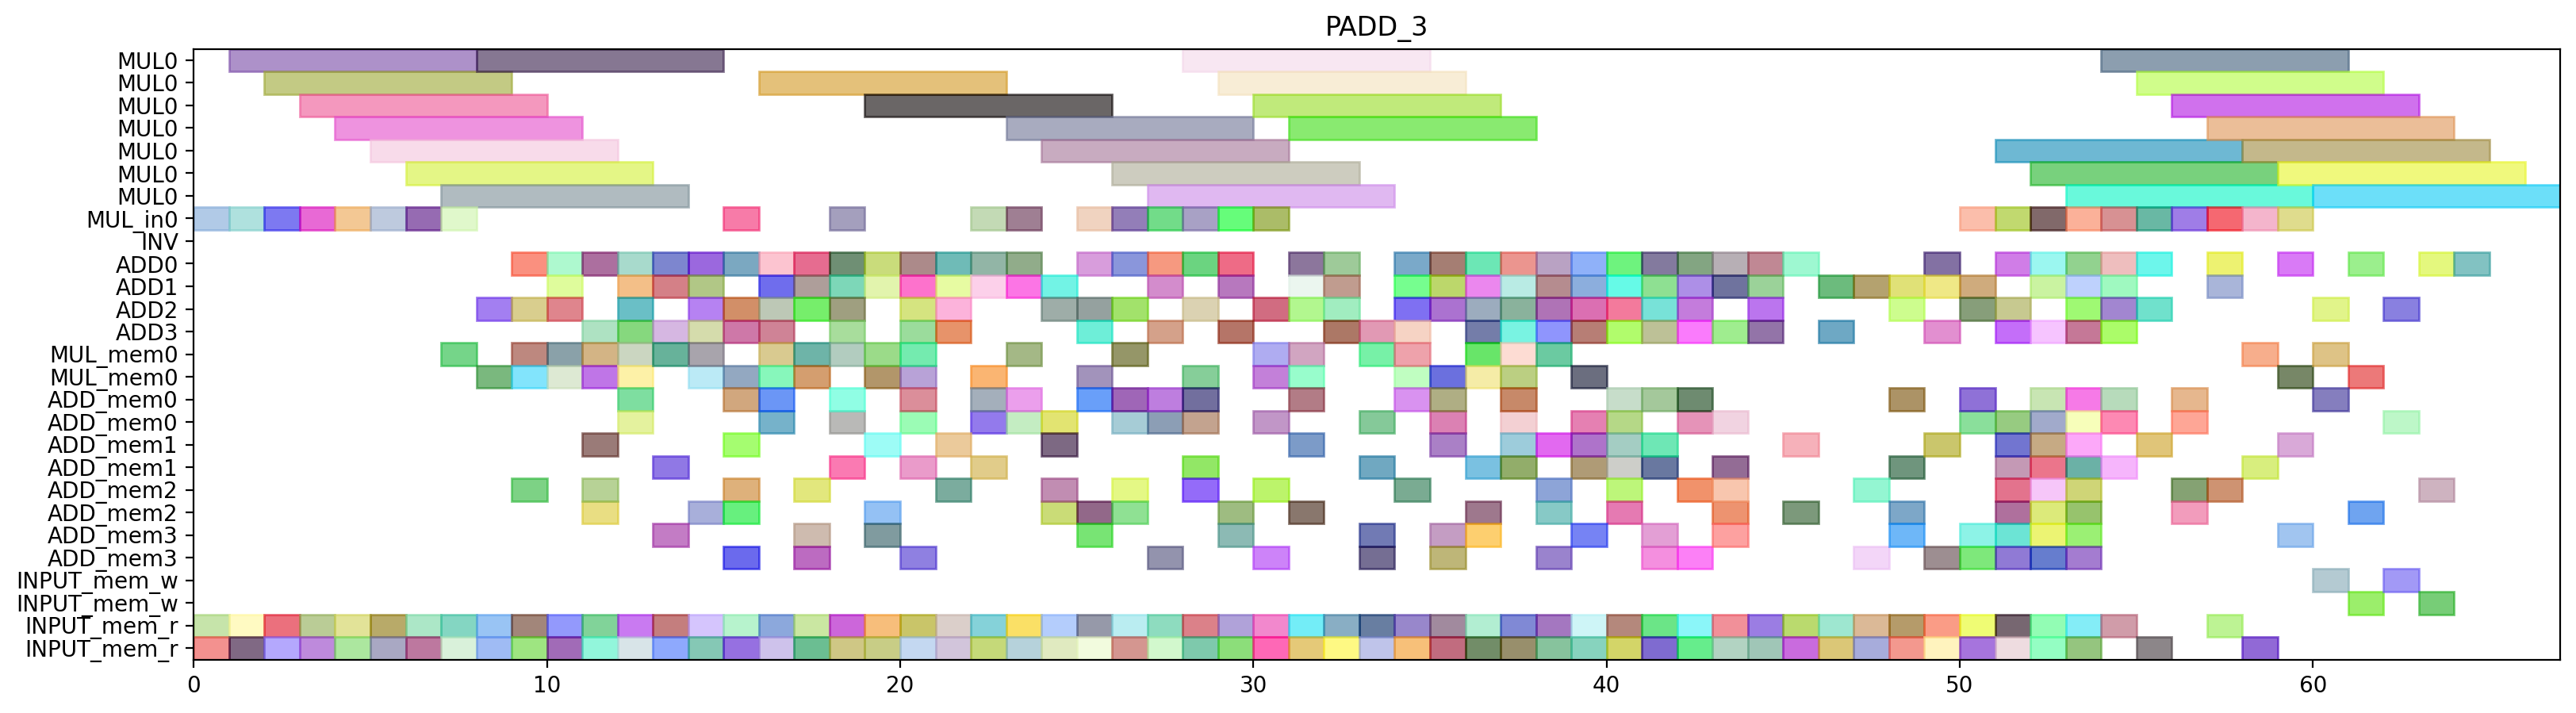

Write Python code to recreate this figure.
from pyschedule import Scenario, solvers, plotters, alt


def solve():
	horizon = 140
	S = Scenario("PADD_3", horizon=horizon)

	# resource
	MUL = S.Resources('MUL', num=1, size=7)
	MUL_in = S.Resources('MUL_in', num=1)
	INV = S.Resource('INV')
	ADD = S.Resources('ADD', num=4, periods=range(1, horizon))
	MUL_mem = S.Resources('MUL_mem', num=1, size=2)
	ADD_mem = S.Resources('ADD_mem', num=4, size=2)
	INPUT_mem_w = S.Resource('INPUT_mem_w', size=2)
	INPUT_mem_r = S.Resource('INPUT_mem_r', size=2)

	# result of previous scheduling
	t2_t1_t1_in = S.Task('t2_t1_t1_in', length=1, delay_cost=1)
	S += t2_t1_t1_in >= 0
	t2_t1_t1_in += MUL_in[0]

	t2_t1_t1_mem0 = S.Task('t2_t1_t1_mem0', length=1, delay_cost=1)
	S += t2_t1_t1_mem0 >= 0
	t2_t1_t1_mem0 += INPUT_mem_r

	t2_t1_t1_mem1 = S.Task('t2_t1_t1_mem1', length=1, delay_cost=1)
	S += t2_t1_t1_mem1 >= 0
	t2_t1_t1_mem1 += INPUT_mem_r

	t0_t1_t1_in = S.Task('t0_t1_t1_in', length=1, delay_cost=1)
	S += t0_t1_t1_in >= 1
	t0_t1_t1_in += MUL_in[0]

	t0_t1_t1_mem0 = S.Task('t0_t1_t1_mem0', length=1, delay_cost=1)
	S += t0_t1_t1_mem0 >= 1
	t0_t1_t1_mem0 += INPUT_mem_r

	t0_t1_t1_mem1 = S.Task('t0_t1_t1_mem1', length=1, delay_cost=1)
	S += t0_t1_t1_mem1 >= 1
	t0_t1_t1_mem1 += INPUT_mem_r

	t2_t1_t1 = S.Task('t2_t1_t1', length=7, delay_cost=1)
	S += t2_t1_t1 >= 1
	t2_t1_t1 += MUL[0]

	t0_t1_t1 = S.Task('t0_t1_t1', length=7, delay_cost=1)
	S += t0_t1_t1 >= 2
	t0_t1_t1 += MUL[0]

	t2_t0_t1_in = S.Task('t2_t0_t1_in', length=1, delay_cost=1)
	S += t2_t0_t1_in >= 2
	t2_t0_t1_in += MUL_in[0]

	t2_t0_t1_mem0 = S.Task('t2_t0_t1_mem0', length=1, delay_cost=1)
	S += t2_t0_t1_mem0 >= 2
	t2_t0_t1_mem0 += INPUT_mem_r

	t2_t0_t1_mem1 = S.Task('t2_t0_t1_mem1', length=1, delay_cost=1)
	S += t2_t0_t1_mem1 >= 2
	t2_t0_t1_mem1 += INPUT_mem_r

	t2_t0_t0_in = S.Task('t2_t0_t0_in', length=1, delay_cost=1)
	S += t2_t0_t0_in >= 3
	t2_t0_t0_in += MUL_in[0]

	t2_t0_t0_mem0 = S.Task('t2_t0_t0_mem0', length=1, delay_cost=1)
	S += t2_t0_t0_mem0 >= 3
	t2_t0_t0_mem0 += INPUT_mem_r

	t2_t0_t0_mem1 = S.Task('t2_t0_t0_mem1', length=1, delay_cost=1)
	S += t2_t0_t0_mem1 >= 3
	t2_t0_t0_mem1 += INPUT_mem_r

	t2_t0_t1 = S.Task('t2_t0_t1', length=7, delay_cost=1)
	S += t2_t0_t1 >= 3
	t2_t0_t1 += MUL[0]

	t2_t0_t0 = S.Task('t2_t0_t0', length=7, delay_cost=1)
	S += t2_t0_t0 >= 4
	t2_t0_t0 += MUL[0]

	t2_t1_t0_in = S.Task('t2_t1_t0_in', length=1, delay_cost=1)
	S += t2_t1_t0_in >= 4
	t2_t1_t0_in += MUL_in[0]

	t2_t1_t0_mem0 = S.Task('t2_t1_t0_mem0', length=1, delay_cost=1)
	S += t2_t1_t0_mem0 >= 4
	t2_t1_t0_mem0 += INPUT_mem_r

	t2_t1_t0_mem1 = S.Task('t2_t1_t0_mem1', length=1, delay_cost=1)
	S += t2_t1_t0_mem1 >= 4
	t2_t1_t0_mem1 += INPUT_mem_r

	t0_t1_t0_in = S.Task('t0_t1_t0_in', length=1, delay_cost=1)
	S += t0_t1_t0_in >= 5
	t0_t1_t0_in += MUL_in[0]

	t0_t1_t0_mem0 = S.Task('t0_t1_t0_mem0', length=1, delay_cost=1)
	S += t0_t1_t0_mem0 >= 5
	t0_t1_t0_mem0 += INPUT_mem_r

	t0_t1_t0_mem1 = S.Task('t0_t1_t0_mem1', length=1, delay_cost=1)
	S += t0_t1_t0_mem1 >= 5
	t0_t1_t0_mem1 += INPUT_mem_r

	t2_t1_t0 = S.Task('t2_t1_t0', length=7, delay_cost=1)
	S += t2_t1_t0 >= 5
	t2_t1_t0 += MUL[0]

	t0_t0_t1_in = S.Task('t0_t0_t1_in', length=1, delay_cost=1)
	S += t0_t0_t1_in >= 6
	t0_t0_t1_in += MUL_in[0]

	t0_t0_t1_mem0 = S.Task('t0_t0_t1_mem0', length=1, delay_cost=1)
	S += t0_t0_t1_mem0 >= 6
	t0_t0_t1_mem0 += INPUT_mem_r

	t0_t0_t1_mem1 = S.Task('t0_t0_t1_mem1', length=1, delay_cost=1)
	S += t0_t0_t1_mem1 >= 6
	t0_t0_t1_mem1 += INPUT_mem_r

	t0_t1_t0 = S.Task('t0_t1_t0', length=7, delay_cost=1)
	S += t0_t1_t0 >= 6
	t0_t1_t0 += MUL[0]

	t0_t0_t0_in = S.Task('t0_t0_t0_in', length=1, delay_cost=1)
	S += t0_t0_t0_in >= 7
	t0_t0_t0_in += MUL_in[0]

	t0_t0_t0_mem0 = S.Task('t0_t0_t0_mem0', length=1, delay_cost=1)
	S += t0_t0_t0_mem0 >= 7
	t0_t0_t0_mem0 += INPUT_mem_r

	t0_t0_t0_mem1 = S.Task('t0_t0_t0_mem1', length=1, delay_cost=1)
	S += t0_t0_t0_mem1 >= 7
	t0_t0_t0_mem1 += INPUT_mem_r

	t0_t0_t1 = S.Task('t0_t0_t1', length=7, delay_cost=1)
	S += t0_t0_t1 >= 7
	t0_t0_t1 += MUL[0]

	t2_t1_s00_mem0 = S.Task('t2_t1_s00_mem0', length=1, delay_cost=1)
	S += t2_t1_s00_mem0 >= 7
	t2_t1_s00_mem0 += MUL_mem[0]

	t0_t0_t0 = S.Task('t0_t0_t0', length=7, delay_cost=1)
	S += t0_t0_t0 >= 8
	t0_t0_t0 += MUL[0]

	t0_t1_s00_mem0 = S.Task('t0_t1_s00_mem0', length=1, delay_cost=1)
	S += t0_t1_s00_mem0 >= 8
	t0_t1_s00_mem0 += MUL_mem[0]

	t2_t1_s00 = S.Task('t2_t1_s00', length=1, delay_cost=1)
	S += t2_t1_s00 >= 8
	t2_t1_s00 += ADD[2]

	t9_t0_t2_mem0 = S.Task('t9_t0_t2_mem0', length=1, delay_cost=1)
	S += t9_t0_t2_mem0 >= 8
	t9_t0_t2_mem0 += INPUT_mem_r

	t9_t0_t2_mem1 = S.Task('t9_t0_t2_mem1', length=1, delay_cost=1)
	S += t9_t0_t2_mem1 >= 8
	t9_t0_t2_mem1 += INPUT_mem_r

	t0_t1_s00 = S.Task('t0_t1_s00', length=1, delay_cost=1)
	S += t0_t1_s00 >= 9
	t0_t1_s00 += ADD[2]

	t0_t20_mem0 = S.Task('t0_t20_mem0', length=1, delay_cost=1)
	S += t0_t20_mem0 >= 9
	t0_t20_mem0 += INPUT_mem_r

	t0_t20_mem1 = S.Task('t0_t20_mem1', length=1, delay_cost=1)
	S += t0_t20_mem1 >= 9
	t0_t20_mem1 += INPUT_mem_r

	t2_t0_s00_mem0 = S.Task('t2_t0_s00_mem0', length=1, delay_cost=1)
	S += t2_t0_s00_mem0 >= 9
	t2_t0_s00_mem0 += MUL_mem[0]

	t2_t1_s01_mem0 = S.Task('t2_t1_s01_mem0', length=1, delay_cost=1)
	S += t2_t1_s01_mem0 >= 9
	t2_t1_s01_mem0 += ADD_mem[2]

	t2_t1_s01_mem1 = S.Task('t2_t1_s01_mem1', length=1, delay_cost=1)
	S += t2_t1_s01_mem1 >= 9
	t2_t1_s01_mem1 += MUL_mem[0]

	t9_t0_t2 = S.Task('t9_t0_t2', length=1, delay_cost=1)
	S += t9_t0_t2 >= 9
	t9_t0_t2 += ADD[0]

	t0_t0_t2_mem0 = S.Task('t0_t0_t2_mem0', length=1, delay_cost=1)
	S += t0_t0_t2_mem0 >= 10
	t0_t0_t2_mem0 += INPUT_mem_r

	t0_t0_t2_mem1 = S.Task('t0_t0_t2_mem1', length=1, delay_cost=1)
	S += t0_t0_t2_mem1 >= 10
	t0_t0_t2_mem1 += INPUT_mem_r

	t0_t20 = S.Task('t0_t20', length=1, delay_cost=1)
	S += t0_t20 >= 10
	t0_t20 += ADD[0]

	t2_t0_s00 = S.Task('t2_t0_s00', length=1, delay_cost=1)
	S += t2_t0_s00 >= 10
	t2_t0_s00 += ADD[2]

	t2_t0_t5_mem0 = S.Task('t2_t0_t5_mem0', length=1, delay_cost=1)
	S += t2_t0_t5_mem0 >= 10
	t2_t0_t5_mem0 += MUL_mem[0]

	t2_t0_t5_mem1 = S.Task('t2_t0_t5_mem1', length=1, delay_cost=1)
	S += t2_t0_t5_mem1 >= 10
	t2_t0_t5_mem1 += MUL_mem[0]

	t2_t1_s01 = S.Task('t2_t1_s01', length=1, delay_cost=1)
	S += t2_t1_s01 >= 10
	t2_t1_s01 += ADD[1]

	t0_t0_t2 = S.Task('t0_t0_t2', length=1, delay_cost=1)
	S += t0_t0_t2 >= 11
	t0_t0_t2 += ADD[0]

	t0_t1_s01_mem0 = S.Task('t0_t1_s01_mem0', length=1, delay_cost=1)
	S += t0_t1_s01_mem0 >= 11
	t0_t1_s01_mem0 += ADD_mem[2]

	t0_t1_s01_mem1 = S.Task('t0_t1_s01_mem1', length=1, delay_cost=1)
	S += t0_t1_s01_mem1 >= 11
	t0_t1_s01_mem1 += MUL_mem[0]

	t0_t21_mem0 = S.Task('t0_t21_mem0', length=1, delay_cost=1)
	S += t0_t21_mem0 >= 11
	t0_t21_mem0 += INPUT_mem_r

	t0_t21_mem1 = S.Task('t0_t21_mem1', length=1, delay_cost=1)
	S += t0_t21_mem1 >= 11
	t0_t21_mem1 += INPUT_mem_r

	t2_t0_s01_mem0 = S.Task('t2_t0_s01_mem0', length=1, delay_cost=1)
	S += t2_t0_s01_mem0 >= 11
	t2_t0_s01_mem0 += ADD_mem[2]

	t2_t0_s01_mem1 = S.Task('t2_t0_s01_mem1', length=1, delay_cost=1)
	S += t2_t0_s01_mem1 >= 11
	t2_t0_s01_mem1 += MUL_mem[0]

	t2_t0_t5 = S.Task('t2_t0_t5', length=1, delay_cost=1)
	S += t2_t0_t5 >= 11
	t2_t0_t5 += ADD[3]

	t2_t1_s02_mem0 = S.Task('t2_t1_s02_mem0', length=1, delay_cost=1)
	S += t2_t1_s02_mem0 >= 11
	t2_t1_s02_mem0 += ADD_mem[1]

	t0_t1_s01 = S.Task('t0_t1_s01', length=1, delay_cost=1)
	S += t0_t1_s01 >= 12
	t0_t1_s01 += ADD[3]

	t0_t21 = S.Task('t0_t21', length=1, delay_cost=1)
	S += t0_t21 >= 12
	t0_t21 += ADD[0]

	t0_t4_t2_mem0 = S.Task('t0_t4_t2_mem0', length=1, delay_cost=1)
	S += t0_t4_t2_mem0 >= 12
	t0_t4_t2_mem0 += ADD_mem[0]

	t0_t4_t2_mem1 = S.Task('t0_t4_t2_mem1', length=1, delay_cost=1)
	S += t0_t4_t2_mem1 >= 12
	t0_t4_t2_mem1 += ADD_mem[0]

	t2_t0_s01 = S.Task('t2_t0_s01', length=1, delay_cost=1)
	S += t2_t0_s01 >= 12
	t2_t0_s01 += ADD[1]

	t2_t1_s02 = S.Task('t2_t1_s02', length=1, delay_cost=1)
	S += t2_t1_s02 >= 12
	t2_t1_s02 += ADD[2]

	t2_t1_t5_mem0 = S.Task('t2_t1_t5_mem0', length=1, delay_cost=1)
	S += t2_t1_t5_mem0 >= 12
	t2_t1_t5_mem0 += MUL_mem[0]

	t2_t1_t5_mem1 = S.Task('t2_t1_t5_mem1', length=1, delay_cost=1)
	S += t2_t1_t5_mem1 >= 12
	t2_t1_t5_mem1 += MUL_mem[0]

	t7_t20_mem0 = S.Task('t7_t20_mem0', length=1, delay_cost=1)
	S += t7_t20_mem0 >= 12
	t7_t20_mem0 += INPUT_mem_r

	t7_t20_mem1 = S.Task('t7_t20_mem1', length=1, delay_cost=1)
	S += t7_t20_mem1 >= 12
	t7_t20_mem1 += INPUT_mem_r

	t0_t0_s00_mem0 = S.Task('t0_t0_s00_mem0', length=1, delay_cost=1)
	S += t0_t0_s00_mem0 >= 13
	t0_t0_s00_mem0 += MUL_mem[0]

	t0_t1_s02_mem0 = S.Task('t0_t1_s02_mem0', length=1, delay_cost=1)
	S += t0_t1_s02_mem0 >= 13
	t0_t1_s02_mem0 += ADD_mem[3]

	t0_t4_t2 = S.Task('t0_t4_t2', length=1, delay_cost=1)
	S += t0_t4_t2 >= 13
	t0_t4_t2 += ADD[3]

	t2_t0_s02_mem0 = S.Task('t2_t0_s02_mem0', length=1, delay_cost=1)
	S += t2_t0_s02_mem0 >= 13
	t2_t0_s02_mem0 += ADD_mem[1]

	t2_t1_t5 = S.Task('t2_t1_t5', length=1, delay_cost=1)
	S += t2_t1_t5 >= 13
	t2_t1_t5 += ADD[1]

	t2_t31_mem0 = S.Task('t2_t31_mem0', length=1, delay_cost=1)
	S += t2_t31_mem0 >= 13
	t2_t31_mem0 += INPUT_mem_r

	t2_t31_mem1 = S.Task('t2_t31_mem1', length=1, delay_cost=1)
	S += t2_t31_mem1 >= 13
	t2_t31_mem1 += INPUT_mem_r

	t7_t20 = S.Task('t7_t20', length=1, delay_cost=1)
	S += t7_t20 >= 13
	t7_t20 += ADD[0]

	t0_t0_s00 = S.Task('t0_t0_s00', length=1, delay_cost=1)
	S += t0_t0_s00 >= 14
	t0_t0_s00 += ADD[2]

	t0_t0_t5_mem0 = S.Task('t0_t0_t5_mem0', length=1, delay_cost=1)
	S += t0_t0_t5_mem0 >= 14
	t0_t0_t5_mem0 += MUL_mem[0]

	t0_t0_t5_mem1 = S.Task('t0_t0_t5_mem1', length=1, delay_cost=1)
	S += t0_t0_t5_mem1 >= 14
	t0_t0_t5_mem1 += MUL_mem[0]

	t0_t1_s02 = S.Task('t0_t1_s02', length=1, delay_cost=1)
	S += t0_t1_s02 >= 14
	t0_t1_s02 += ADD[3]

	t0_t31_mem0 = S.Task('t0_t31_mem0', length=1, delay_cost=1)
	S += t0_t31_mem0 >= 14
	t0_t31_mem0 += INPUT_mem_r

	t0_t31_mem1 = S.Task('t0_t31_mem1', length=1, delay_cost=1)
	S += t0_t31_mem1 >= 14
	t0_t31_mem1 += INPUT_mem_r

	t2_t0_s02 = S.Task('t2_t0_s02', length=1, delay_cost=1)
	S += t2_t0_s02 >= 14
	t2_t0_s02 += ADD[1]

	t2_t1_s03_mem0 = S.Task('t2_t1_s03_mem0', length=1, delay_cost=1)
	S += t2_t1_s03_mem0 >= 14
	t2_t1_s03_mem0 += ADD_mem[2]

	t2_t31 = S.Task('t2_t31', length=1, delay_cost=1)
	S += t2_t31 >= 14
	t2_t31 += ADD[0]

	t0_t0_s01_mem0 = S.Task('t0_t0_s01_mem0', length=1, delay_cost=1)
	S += t0_t0_s01_mem0 >= 15
	t0_t0_s01_mem0 += ADD_mem[2]

	t0_t0_s01_mem1 = S.Task('t0_t0_s01_mem1', length=1, delay_cost=1)
	S += t0_t0_s01_mem1 >= 15
	t0_t0_s01_mem1 += MUL_mem[0]

	t0_t0_t5 = S.Task('t0_t0_t5', length=1, delay_cost=1)
	S += t0_t0_t5 >= 15
	t0_t0_t5 += ADD[0]

	t0_t1_s03_mem0 = S.Task('t0_t1_s03_mem0', length=1, delay_cost=1)
	S += t0_t1_s03_mem0 >= 15
	t0_t1_s03_mem0 += ADD_mem[3]

	t0_t31 = S.Task('t0_t31', length=1, delay_cost=1)
	S += t0_t31 >= 15
	t0_t31 += ADD[2]

	t0_t4_t1_in = S.Task('t0_t4_t1_in', length=1, delay_cost=1)
	S += t0_t4_t1_in >= 15
	t0_t4_t1_in += MUL_in[0]

	t0_t4_t1_mem0 = S.Task('t0_t4_t1_mem0', length=1, delay_cost=1)
	S += t0_t4_t1_mem0 >= 15
	t0_t4_t1_mem0 += ADD_mem[0]

	t0_t4_t1_mem1 = S.Task('t0_t4_t1_mem1', length=1, delay_cost=1)
	S += t0_t4_t1_mem1 >= 15
	t0_t4_t1_mem1 += ADD_mem[2]

	t2_t0_s03_mem0 = S.Task('t2_t0_s03_mem0', length=1, delay_cost=1)
	S += t2_t0_s03_mem0 >= 15
	t2_t0_s03_mem0 += ADD_mem[1]

	t2_t1_s03 = S.Task('t2_t1_s03', length=1, delay_cost=1)
	S += t2_t1_s03 >= 15
	t2_t1_s03 += ADD[3]

	t2_t30_mem0 = S.Task('t2_t30_mem0', length=1, delay_cost=1)
	S += t2_t30_mem0 >= 15
	t2_t30_mem0 += INPUT_mem_r

	t2_t30_mem1 = S.Task('t2_t30_mem1', length=1, delay_cost=1)
	S += t2_t30_mem1 >= 15
	t2_t30_mem1 += INPUT_mem_r

	t0_t0_s01 = S.Task('t0_t0_s01', length=1, delay_cost=1)
	S += t0_t0_s01 >= 16
	t0_t0_s01 += ADD[3]

	t0_t1_s03 = S.Task('t0_t1_s03', length=1, delay_cost=1)
	S += t0_t1_s03 >= 16
	t0_t1_s03 += ADD[1]

	t0_t1_t5_mem0 = S.Task('t0_t1_t5_mem0', length=1, delay_cost=1)
	S += t0_t1_t5_mem0 >= 16
	t0_t1_t5_mem0 += MUL_mem[0]

	t0_t1_t5_mem1 = S.Task('t0_t1_t5_mem1', length=1, delay_cost=1)
	S += t0_t1_t5_mem1 >= 16
	t0_t1_t5_mem1 += MUL_mem[0]

	t0_t4_t1 = S.Task('t0_t4_t1', length=7, delay_cost=1)
	S += t0_t4_t1 >= 16
	t0_t4_t1 += MUL[0]

	t2_t0_s03 = S.Task('t2_t0_s03', length=1, delay_cost=1)
	S += t2_t0_s03 >= 16
	t2_t0_s03 += ADD[2]

	t2_t30 = S.Task('t2_t30', length=1, delay_cost=1)
	S += t2_t30 >= 16
	t2_t30 += ADD[0]

	t2_t4_t3_mem0 = S.Task('t2_t4_t3_mem0', length=1, delay_cost=1)
	S += t2_t4_t3_mem0 >= 16
	t2_t4_t3_mem0 += ADD_mem[0]

	t2_t4_t3_mem1 = S.Task('t2_t4_t3_mem1', length=1, delay_cost=1)
	S += t2_t4_t3_mem1 >= 16
	t2_t4_t3_mem1 += ADD_mem[0]

	t7_t1_t2_mem0 = S.Task('t7_t1_t2_mem0', length=1, delay_cost=1)
	S += t7_t1_t2_mem0 >= 16
	t7_t1_t2_mem0 += INPUT_mem_r

	t7_t1_t2_mem1 = S.Task('t7_t1_t2_mem1', length=1, delay_cost=1)
	S += t7_t1_t2_mem1 >= 16
	t7_t1_t2_mem1 += INPUT_mem_r

	t0_t0_s02_mem0 = S.Task('t0_t0_s02_mem0', length=1, delay_cost=1)
	S += t0_t0_s02_mem0 >= 17
	t0_t0_s02_mem0 += ADD_mem[3]

	t0_t1_t5 = S.Task('t0_t1_t5', length=1, delay_cost=1)
	S += t0_t1_t5 >= 17
	t0_t1_t5 += ADD[0]

	t2_t21_mem0 = S.Task('t2_t21_mem0', length=1, delay_cost=1)
	S += t2_t21_mem0 >= 17
	t2_t21_mem0 += INPUT_mem_r

	t2_t21_mem1 = S.Task('t2_t21_mem1', length=1, delay_cost=1)
	S += t2_t21_mem1 >= 17
	t2_t21_mem1 += INPUT_mem_r

	t2_t4_t3 = S.Task('t2_t4_t3', length=1, delay_cost=1)
	S += t2_t4_t3 >= 17
	t2_t4_t3 += ADD[2]

	t7_t1_t2 = S.Task('t7_t1_t2', length=1, delay_cost=1)
	S += t7_t1_t2 >= 17
	t7_t1_t2 += ADD[1]

	t0_t0_s02 = S.Task('t0_t0_s02', length=1, delay_cost=1)
	S += t0_t0_s02 >= 18
	t0_t0_s02 += ADD[3]

	t2_t21 = S.Task('t2_t21', length=1, delay_cost=1)
	S += t2_t21 >= 18
	t2_t21 += ADD[0]

	t2_t4_t1_in = S.Task('t2_t4_t1_in', length=1, delay_cost=1)
	S += t2_t4_t1_in >= 18
	t2_t4_t1_in += MUL_in[0]

	t2_t4_t1_mem0 = S.Task('t2_t4_t1_mem0', length=1, delay_cost=1)
	S += t2_t4_t1_mem0 >= 18
	t2_t4_t1_mem0 += ADD_mem[0]

	t2_t4_t1_mem1 = S.Task('t2_t4_t1_mem1', length=1, delay_cost=1)
	S += t2_t4_t1_mem1 >= 18
	t2_t4_t1_mem1 += ADD_mem[0]

	t9_t1_t2_mem0 = S.Task('t9_t1_t2_mem0', length=1, delay_cost=1)
	S += t9_t1_t2_mem0 >= 18
	t9_t1_t2_mem0 += INPUT_mem_r

	t9_t1_t2_mem1 = S.Task('t9_t1_t2_mem1', length=1, delay_cost=1)
	S += t9_t1_t2_mem1 >= 18
	t9_t1_t2_mem1 += INPUT_mem_r

	t0_t0_s03_mem0 = S.Task('t0_t0_s03_mem0', length=1, delay_cost=1)
	S += t0_t0_s03_mem0 >= 19
	t0_t0_s03_mem0 += ADD_mem[3]

	t2_t4_t1 = S.Task('t2_t4_t1', length=7, delay_cost=1)
	S += t2_t4_t1 >= 19
	t2_t4_t1 += MUL[0]

	t7_t21_mem0 = S.Task('t7_t21_mem0', length=1, delay_cost=1)
	S += t7_t21_mem0 >= 19
	t7_t21_mem0 += INPUT_mem_r

	t7_t21_mem1 = S.Task('t7_t21_mem1', length=1, delay_cost=1)
	S += t7_t21_mem1 >= 19
	t7_t21_mem1 += INPUT_mem_r

	t9_t1_t2 = S.Task('t9_t1_t2', length=1, delay_cost=1)
	S += t9_t1_t2 >= 19
	t9_t1_t2 += ADD[0]

	t0_t0_s03 = S.Task('t0_t0_s03', length=1, delay_cost=1)
	S += t0_t0_s03 >= 20
	t0_t0_s03 += ADD[3]

	t0_t1_t3_mem0 = S.Task('t0_t1_t3_mem0', length=1, delay_cost=1)
	S += t0_t1_t3_mem0 >= 20
	t0_t1_t3_mem0 += INPUT_mem_r

	t0_t1_t3_mem1 = S.Task('t0_t1_t3_mem1', length=1, delay_cost=1)
	S += t0_t1_t3_mem1 >= 20
	t0_t1_t3_mem1 += INPUT_mem_r

	t7_t21 = S.Task('t7_t21', length=1, delay_cost=1)
	S += t7_t21 >= 20
	t7_t21 += ADD[0]

	t7_t4_t2_mem0 = S.Task('t7_t4_t2_mem0', length=1, delay_cost=1)
	S += t7_t4_t2_mem0 >= 20
	t7_t4_t2_mem0 += ADD_mem[0]

	t7_t4_t2_mem1 = S.Task('t7_t4_t2_mem1', length=1, delay_cost=1)
	S += t7_t4_t2_mem1 >= 20
	t7_t4_t2_mem1 += ADD_mem[0]

	t0_t1_t3 = S.Task('t0_t1_t3', length=1, delay_cost=1)
	S += t0_t1_t3 >= 21
	t0_t1_t3 += ADD[0]

	t0_t30_mem0 = S.Task('t0_t30_mem0', length=1, delay_cost=1)
	S += t0_t30_mem0 >= 21
	t0_t30_mem0 += INPUT_mem_r

	t0_t30_mem1 = S.Task('t0_t30_mem1', length=1, delay_cost=1)
	S += t0_t30_mem1 >= 21
	t0_t30_mem1 += INPUT_mem_r

	t7_t4_t2 = S.Task('t7_t4_t2', length=1, delay_cost=1)
	S += t7_t4_t2 >= 21
	t7_t4_t2 += ADD[3]

	t0_t1_t2_mem0 = S.Task('t0_t1_t2_mem0', length=1, delay_cost=1)
	S += t0_t1_t2_mem0 >= 22
	t0_t1_t2_mem0 += INPUT_mem_r

	t0_t1_t2_mem1 = S.Task('t0_t1_t2_mem1', length=1, delay_cost=1)
	S += t0_t1_t2_mem1 >= 22
	t0_t1_t2_mem1 += INPUT_mem_r

	t0_t30 = S.Task('t0_t30', length=1, delay_cost=1)
	S += t0_t30 >= 22
	t0_t30 += ADD[0]

	t0_t4_t0_in = S.Task('t0_t4_t0_in', length=1, delay_cost=1)
	S += t0_t4_t0_in >= 22
	t0_t4_t0_in += MUL_in[0]

	t0_t4_t0_mem0 = S.Task('t0_t4_t0_mem0', length=1, delay_cost=1)
	S += t0_t4_t0_mem0 >= 22
	t0_t4_t0_mem0 += ADD_mem[0]

	t0_t4_t0_mem1 = S.Task('t0_t4_t0_mem1', length=1, delay_cost=1)
	S += t0_t4_t0_mem1 >= 22
	t0_t4_t0_mem1 += ADD_mem[0]

	t0_t1_t2 = S.Task('t0_t1_t2', length=1, delay_cost=1)
	S += t0_t1_t2 >= 23
	t0_t1_t2 += ADD[0]

	t0_t1_t4_in = S.Task('t0_t1_t4_in', length=1, delay_cost=1)
	S += t0_t1_t4_in >= 23
	t0_t1_t4_in += MUL_in[0]

	t0_t1_t4_mem0 = S.Task('t0_t1_t4_mem0', length=1, delay_cost=1)
	S += t0_t1_t4_mem0 >= 23
	t0_t1_t4_mem0 += ADD_mem[0]

	t0_t1_t4_mem1 = S.Task('t0_t1_t4_mem1', length=1, delay_cost=1)
	S += t0_t1_t4_mem1 >= 23
	t0_t1_t4_mem1 += ADD_mem[0]

	t0_t4_s00_mem0 = S.Task('t0_t4_s00_mem0', length=1, delay_cost=1)
	S += t0_t4_s00_mem0 >= 23
	t0_t4_s00_mem0 += MUL_mem[0]

	t0_t4_t0 = S.Task('t0_t4_t0', length=7, delay_cost=1)
	S += t0_t4_t0 >= 23
	t0_t4_t0 += MUL[0]

	t7_t0_t2_mem0 = S.Task('t7_t0_t2_mem0', length=1, delay_cost=1)
	S += t7_t0_t2_mem0 >= 23
	t7_t0_t2_mem0 += INPUT_mem_r

	t7_t0_t2_mem1 = S.Task('t7_t0_t2_mem1', length=1, delay_cost=1)
	S += t7_t0_t2_mem1 >= 23
	t7_t0_t2_mem1 += INPUT_mem_r

	t0_t0_t3_mem0 = S.Task('t0_t0_t3_mem0', length=1, delay_cost=1)
	S += t0_t0_t3_mem0 >= 24
	t0_t0_t3_mem0 += INPUT_mem_r

	t0_t0_t3_mem1 = S.Task('t0_t0_t3_mem1', length=1, delay_cost=1)
	S += t0_t0_t3_mem1 >= 24
	t0_t0_t3_mem1 += INPUT_mem_r

	t0_t1_t4 = S.Task('t0_t1_t4', length=7, delay_cost=1)
	S += t0_t1_t4 >= 24
	t0_t1_t4 += MUL[0]

	t0_t4_s00 = S.Task('t0_t4_s00', length=1, delay_cost=1)
	S += t0_t4_s00 >= 24
	t0_t4_s00 += ADD[2]

	t0_t4_t3_mem0 = S.Task('t0_t4_t3_mem0', length=1, delay_cost=1)
	S += t0_t4_t3_mem0 >= 24
	t0_t4_t3_mem0 += ADD_mem[0]

	t0_t4_t3_mem1 = S.Task('t0_t4_t3_mem1', length=1, delay_cost=1)
	S += t0_t4_t3_mem1 >= 24
	t0_t4_t3_mem1 += ADD_mem[2]

	t7_t0_t2 = S.Task('t7_t0_t2', length=1, delay_cost=1)
	S += t7_t0_t2 >= 24
	t7_t0_t2 += ADD[1]

	t0_t0_t3 = S.Task('t0_t0_t3', length=1, delay_cost=1)
	S += t0_t0_t3 >= 25
	t0_t0_t3 += ADD[3]

	t0_t0_t4_in = S.Task('t0_t0_t4_in', length=1, delay_cost=1)
	S += t0_t0_t4_in >= 25
	t0_t0_t4_in += MUL_in[0]

	t0_t0_t4_mem0 = S.Task('t0_t0_t4_mem0', length=1, delay_cost=1)
	S += t0_t0_t4_mem0 >= 25
	t0_t0_t4_mem0 += ADD_mem[0]

	t0_t0_t4_mem1 = S.Task('t0_t0_t4_mem1', length=1, delay_cost=1)
	S += t0_t0_t4_mem1 >= 25
	t0_t0_t4_mem1 += ADD_mem[3]

	t0_t4_s01_mem0 = S.Task('t0_t4_s01_mem0', length=1, delay_cost=1)
	S += t0_t4_s01_mem0 >= 25
	t0_t4_s01_mem0 += ADD_mem[2]

	t0_t4_s01_mem1 = S.Task('t0_t4_s01_mem1', length=1, delay_cost=1)
	S += t0_t4_s01_mem1 >= 25
	t0_t4_s01_mem1 += MUL_mem[0]

	t0_t4_t3 = S.Task('t0_t4_t3', length=1, delay_cost=1)
	S += t0_t4_t3 >= 25
	t0_t4_t3 += ADD[0]

	t2_t20_mem0 = S.Task('t2_t20_mem0', length=1, delay_cost=1)
	S += t2_t20_mem0 >= 25
	t2_t20_mem0 += INPUT_mem_r

	t2_t20_mem1 = S.Task('t2_t20_mem1', length=1, delay_cost=1)
	S += t2_t20_mem1 >= 25
	t2_t20_mem1 += INPUT_mem_r

	t0_t0_t4 = S.Task('t0_t0_t4', length=7, delay_cost=1)
	S += t0_t0_t4 >= 26
	t0_t0_t4 += MUL[0]

	t0_t4_s01 = S.Task('t0_t4_s01', length=1, delay_cost=1)
	S += t0_t4_s01 >= 26
	t0_t4_s01 += ADD[0]

	t2_t1_t3_mem0 = S.Task('t2_t1_t3_mem0', length=1, delay_cost=1)
	S += t2_t1_t3_mem0 >= 26
	t2_t1_t3_mem0 += INPUT_mem_r

	t2_t1_t3_mem1 = S.Task('t2_t1_t3_mem1', length=1, delay_cost=1)
	S += t2_t1_t3_mem1 >= 26
	t2_t1_t3_mem1 += INPUT_mem_r

	t2_t20 = S.Task('t2_t20', length=1, delay_cost=1)
	S += t2_t20 >= 26
	t2_t20 += ADD[2]

	t2_t4_s00_mem0 = S.Task('t2_t4_s00_mem0', length=1, delay_cost=1)
	S += t2_t4_s00_mem0 >= 26
	t2_t4_s00_mem0 += MUL_mem[0]

	t2_t4_t0_in = S.Task('t2_t4_t0_in', length=1, delay_cost=1)
	S += t2_t4_t0_in >= 26
	t2_t4_t0_in += MUL_in[0]

	t2_t4_t0_mem0 = S.Task('t2_t4_t0_mem0', length=1, delay_cost=1)
	S += t2_t4_t0_mem0 >= 26
	t2_t4_t0_mem0 += ADD_mem[2]

	t2_t4_t0_mem1 = S.Task('t2_t4_t0_mem1', length=1, delay_cost=1)
	S += t2_t4_t0_mem1 >= 26
	t2_t4_t0_mem1 += ADD_mem[0]

	t2_t4_t2_mem0 = S.Task('t2_t4_t2_mem0', length=1, delay_cost=1)
	S += t2_t4_t2_mem0 >= 26
	t2_t4_t2_mem0 += ADD_mem[2]

	t2_t4_t2_mem1 = S.Task('t2_t4_t2_mem1', length=1, delay_cost=1)
	S += t2_t4_t2_mem1 >= 26
	t2_t4_t2_mem1 += ADD_mem[0]

	t0_t4_s02_mem0 = S.Task('t0_t4_s02_mem0', length=1, delay_cost=1)
	S += t0_t4_s02_mem0 >= 27
	t0_t4_s02_mem0 += ADD_mem[0]

	t0_t4_t4_in = S.Task('t0_t4_t4_in', length=1, delay_cost=1)
	S += t0_t4_t4_in >= 27
	t0_t4_t4_in += MUL_in[0]

	t0_t4_t4_mem0 = S.Task('t0_t4_t4_mem0', length=1, delay_cost=1)
	S += t0_t4_t4_mem0 >= 27
	t0_t4_t4_mem0 += ADD_mem[3]

	t0_t4_t4_mem1 = S.Task('t0_t4_t4_mem1', length=1, delay_cost=1)
	S += t0_t4_t4_mem1 >= 27
	t0_t4_t4_mem1 += ADD_mem[0]

	t2_t1_t2_mem0 = S.Task('t2_t1_t2_mem0', length=1, delay_cost=1)
	S += t2_t1_t2_mem0 >= 27
	t2_t1_t2_mem0 += INPUT_mem_r

	t2_t1_t2_mem1 = S.Task('t2_t1_t2_mem1', length=1, delay_cost=1)
	S += t2_t1_t2_mem1 >= 27
	t2_t1_t2_mem1 += INPUT_mem_r

	t2_t1_t3 = S.Task('t2_t1_t3', length=1, delay_cost=1)
	S += t2_t1_t3 >= 27
	t2_t1_t3 += ADD[0]

	t2_t4_s00 = S.Task('t2_t4_s00', length=1, delay_cost=1)
	S += t2_t4_s00 >= 27
	t2_t4_s00 += ADD[1]

	t2_t4_t0 = S.Task('t2_t4_t0', length=7, delay_cost=1)
	S += t2_t4_t0 >= 27
	t2_t4_t0 += MUL[0]

	t2_t4_t2 = S.Task('t2_t4_t2', length=1, delay_cost=1)
	S += t2_t4_t2 >= 27
	t2_t4_t2 += ADD[3]

	t0_t4_s02 = S.Task('t0_t4_s02', length=1, delay_cost=1)
	S += t0_t4_s02 >= 28
	t0_t4_s02 += ADD[2]

	t0_t4_t4 = S.Task('t0_t4_t4', length=7, delay_cost=1)
	S += t0_t4_t4 >= 28
	t0_t4_t4 += MUL[0]

	t2_t0_t3_mem0 = S.Task('t2_t0_t3_mem0', length=1, delay_cost=1)
	S += t2_t0_t3_mem0 >= 28
	t2_t0_t3_mem0 += INPUT_mem_r

	t2_t0_t3_mem1 = S.Task('t2_t0_t3_mem1', length=1, delay_cost=1)
	S += t2_t0_t3_mem1 >= 28
	t2_t0_t3_mem1 += INPUT_mem_r

	t2_t1_t2 = S.Task('t2_t1_t2', length=1, delay_cost=1)
	S += t2_t1_t2 >= 28
	t2_t1_t2 += ADD[0]

	t2_t1_t4_in = S.Task('t2_t1_t4_in', length=1, delay_cost=1)
	S += t2_t1_t4_in >= 28
	t2_t1_t4_in += MUL_in[0]

	t2_t1_t4_mem0 = S.Task('t2_t1_t4_mem0', length=1, delay_cost=1)
	S += t2_t1_t4_mem0 >= 28
	t2_t1_t4_mem0 += ADD_mem[0]

	t2_t1_t4_mem1 = S.Task('t2_t1_t4_mem1', length=1, delay_cost=1)
	S += t2_t1_t4_mem1 >= 28
	t2_t1_t4_mem1 += ADD_mem[0]

	t2_t4_s01_mem0 = S.Task('t2_t4_s01_mem0', length=1, delay_cost=1)
	S += t2_t4_s01_mem0 >= 28
	t2_t4_s01_mem0 += ADD_mem[1]

	t2_t4_s01_mem1 = S.Task('t2_t4_s01_mem1', length=1, delay_cost=1)
	S += t2_t4_s01_mem1 >= 28
	t2_t4_s01_mem1 += MUL_mem[0]

	t2_t0_t2_mem0 = S.Task('t2_t0_t2_mem0', length=1, delay_cost=1)
	S += t2_t0_t2_mem0 >= 29
	t2_t0_t2_mem0 += INPUT_mem_r

	t2_t0_t2_mem1 = S.Task('t2_t0_t2_mem1', length=1, delay_cost=1)
	S += t2_t0_t2_mem1 >= 29
	t2_t0_t2_mem1 += INPUT_mem_r

	t2_t0_t3 = S.Task('t2_t0_t3', length=1, delay_cost=1)
	S += t2_t0_t3 >= 29
	t2_t0_t3 += ADD[3]

	t2_t1_t4 = S.Task('t2_t1_t4', length=7, delay_cost=1)
	S += t2_t1_t4 >= 29
	t2_t1_t4 += MUL[0]

	t2_t4_s01 = S.Task('t2_t4_s01', length=1, delay_cost=1)
	S += t2_t4_s01 >= 29
	t2_t4_s01 += ADD[0]

	t2_t4_t4_in = S.Task('t2_t4_t4_in', length=1, delay_cost=1)
	S += t2_t4_t4_in >= 29
	t2_t4_t4_in += MUL_in[0]

	t2_t4_t4_mem0 = S.Task('t2_t4_t4_mem0', length=1, delay_cost=1)
	S += t2_t4_t4_mem0 >= 29
	t2_t4_t4_mem0 += ADD_mem[3]

	t2_t4_t4_mem1 = S.Task('t2_t4_t4_mem1', length=1, delay_cost=1)
	S += t2_t4_t4_mem1 >= 29
	t2_t4_t4_mem1 += ADD_mem[2]

	new_TZ_t20_mem0 = S.Task('new_TZ_t20_mem0', length=1, delay_cost=1)
	S += new_TZ_t20_mem0 >= 30
	new_TZ_t20_mem0 += INPUT_mem_r

	new_TZ_t20_mem1 = S.Task('new_TZ_t20_mem1', length=1, delay_cost=1)
	S += new_TZ_t20_mem1 >= 30
	new_TZ_t20_mem1 += INPUT_mem_r

	t0_t4_t5_mem0 = S.Task('t0_t4_t5_mem0', length=1, delay_cost=1)
	S += t0_t4_t5_mem0 >= 30
	t0_t4_t5_mem0 += MUL_mem[0]

	t0_t4_t5_mem1 = S.Task('t0_t4_t5_mem1', length=1, delay_cost=1)
	S += t0_t4_t5_mem1 >= 30
	t0_t4_t5_mem1 += MUL_mem[0]

	t2_t0_t2 = S.Task('t2_t0_t2', length=1, delay_cost=1)
	S += t2_t0_t2 >= 30
	t2_t0_t2 += ADD[2]

	t2_t0_t4_in = S.Task('t2_t0_t4_in', length=1, delay_cost=1)
	S += t2_t0_t4_in >= 30
	t2_t0_t4_in += MUL_in[0]

	t2_t0_t4_mem0 = S.Task('t2_t0_t4_mem0', length=1, delay_cost=1)
	S += t2_t0_t4_mem0 >= 30
	t2_t0_t4_mem0 += ADD_mem[2]

	t2_t0_t4_mem1 = S.Task('t2_t0_t4_mem1', length=1, delay_cost=1)
	S += t2_t0_t4_mem1 >= 30
	t2_t0_t4_mem1 += ADD_mem[3]

	t2_t4_s02_mem0 = S.Task('t2_t4_s02_mem0', length=1, delay_cost=1)
	S += t2_t4_s02_mem0 >= 30
	t2_t4_s02_mem0 += ADD_mem[0]

	t2_t4_t4 = S.Task('t2_t4_t4', length=7, delay_cost=1)
	S += t2_t4_t4 >= 30
	t2_t4_t4 += MUL[0]

	new_TZ_t1_t2_mem0 = S.Task('new_TZ_t1_t2_mem0', length=1, delay_cost=1)
	S += new_TZ_t1_t2_mem0 >= 31
	new_TZ_t1_t2_mem0 += INPUT_mem_r

	new_TZ_t1_t2_mem1 = S.Task('new_TZ_t1_t2_mem1', length=1, delay_cost=1)
	S += new_TZ_t1_t2_mem1 >= 31
	new_TZ_t1_t2_mem1 += INPUT_mem_r

	new_TZ_t20 = S.Task('new_TZ_t20', length=1, delay_cost=1)
	S += new_TZ_t20 >= 31
	new_TZ_t20 += ADD[1]

	t0_t11_mem0 = S.Task('t0_t11_mem0', length=1, delay_cost=1)
	S += t0_t11_mem0 >= 31
	t0_t11_mem0 += MUL_mem[0]

	t0_t11_mem1 = S.Task('t0_t11_mem1', length=1, delay_cost=1)
	S += t0_t11_mem1 >= 31
	t0_t11_mem1 += ADD_mem[0]

	t0_t4_t5 = S.Task('t0_t4_t5', length=1, delay_cost=1)
	S += t0_t4_t5 >= 31
	t0_t4_t5 += ADD[0]

	t2_t0_t4 = S.Task('t2_t0_t4', length=7, delay_cost=1)
	S += t2_t0_t4 >= 31
	t2_t0_t4 += MUL[0]

	t2_t4_s02 = S.Task('t2_t4_s02', length=1, delay_cost=1)
	S += t2_t4_s02 >= 31
	t2_t4_s02 += ADD[2]

	new_TZ_t1_t2 = S.Task('new_TZ_t1_t2', length=1, delay_cost=1)
	S += new_TZ_t1_t2 >= 32
	new_TZ_t1_t2 += ADD[0]

	new_TZ_t21_mem0 = S.Task('new_TZ_t21_mem0', length=1, delay_cost=1)
	S += new_TZ_t21_mem0 >= 32
	new_TZ_t21_mem0 += INPUT_mem_r

	new_TZ_t21_mem1 = S.Task('new_TZ_t21_mem1', length=1, delay_cost=1)
	S += new_TZ_t21_mem1 >= 32
	new_TZ_t21_mem1 += INPUT_mem_r

	t0_t11 = S.Task('t0_t11', length=1, delay_cost=1)
	S += t0_t11 >= 32
	t0_t11 += ADD[3]

	new_TZ_t21 = S.Task('new_TZ_t21', length=1, delay_cost=1)
	S += new_TZ_t21 >= 33
	new_TZ_t21 += ADD[3]

	new_TZ_t4_t2_mem0 = S.Task('new_TZ_t4_t2_mem0', length=1, delay_cost=1)
	S += new_TZ_t4_t2_mem0 >= 33
	new_TZ_t4_t2_mem0 += ADD_mem[1]

	new_TZ_t4_t2_mem1 = S.Task('new_TZ_t4_t2_mem1', length=1, delay_cost=1)
	S += new_TZ_t4_t2_mem1 >= 33
	new_TZ_t4_t2_mem1 += ADD_mem[3]

	t0_s0_y1_0_mem0 = S.Task('t0_s0_y1_0_mem0', length=1, delay_cost=1)
	S += t0_s0_y1_0_mem0 >= 33
	t0_s0_y1_0_mem0 += ADD_mem[3]

	t0_t01_mem0 = S.Task('t0_t01_mem0', length=1, delay_cost=1)
	S += t0_t01_mem0 >= 33
	t0_t01_mem0 += MUL_mem[0]

	t0_t01_mem1 = S.Task('t0_t01_mem1', length=1, delay_cost=1)
	S += t0_t01_mem1 >= 33
	t0_t01_mem1 += ADD_mem[0]

	t9_t20_mem0 = S.Task('t9_t20_mem0', length=1, delay_cost=1)
	S += t9_t20_mem0 >= 33
	t9_t20_mem0 += INPUT_mem_r

	t9_t20_mem1 = S.Task('t9_t20_mem1', length=1, delay_cost=1)
	S += t9_t20_mem1 >= 33
	t9_t20_mem1 += INPUT_mem_r

	new_TZ_t4_t2 = S.Task('new_TZ_t4_t2', length=1, delay_cost=1)
	S += new_TZ_t4_t2 >= 34
	new_TZ_t4_t2 += ADD[3]

	t0_s0_y1_0 = S.Task('t0_s0_y1_0', length=1, delay_cost=1)
	S += t0_s0_y1_0 >= 34
	t0_s0_y1_0 += ADD[1]

	t0_t01 = S.Task('t0_t01', length=1, delay_cost=1)
	S += t0_t01 >= 34
	t0_t01 += ADD[0]

	t16_t0_t2_mem0 = S.Task('t16_t0_t2_mem0', length=1, delay_cost=1)
	S += t16_t0_t2_mem0 >= 34
	t16_t0_t2_mem0 += INPUT_mem_r

	t16_t0_t2_mem1 = S.Task('t16_t0_t2_mem1', length=1, delay_cost=1)
	S += t16_t0_t2_mem1 >= 34
	t16_t0_t2_mem1 += INPUT_mem_r

	t2_t4_t5_mem0 = S.Task('t2_t4_t5_mem0', length=1, delay_cost=1)
	S += t2_t4_t5_mem0 >= 34
	t2_t4_t5_mem0 += MUL_mem[0]

	t2_t4_t5_mem1 = S.Task('t2_t4_t5_mem1', length=1, delay_cost=1)
	S += t2_t4_t5_mem1 >= 34
	t2_t4_t5_mem1 += MUL_mem[0]

	t9_t20 = S.Task('t9_t20', length=1, delay_cost=1)
	S += t9_t20 >= 34
	t9_t20 += ADD[2]

	t0_s0_y1_1_mem0 = S.Task('t0_s0_y1_1_mem0', length=1, delay_cost=1)
	S += t0_s0_y1_1_mem0 >= 35
	t0_s0_y1_1_mem0 += ADD_mem[1]

	t0_s0_y1_1_mem1 = S.Task('t0_s0_y1_1_mem1', length=1, delay_cost=1)
	S += t0_s0_y1_1_mem1 >= 35
	t0_s0_y1_1_mem1 += ADD_mem[3]

	t0_t41_mem0 = S.Task('t0_t41_mem0', length=1, delay_cost=1)
	S += t0_t41_mem0 >= 35
	t0_t41_mem0 += MUL_mem[0]

	t0_t41_mem1 = S.Task('t0_t41_mem1', length=1, delay_cost=1)
	S += t0_t41_mem1 >= 35
	t0_t41_mem1 += ADD_mem[0]

	t0_t51_mem0 = S.Task('t0_t51_mem0', length=1, delay_cost=1)
	S += t0_t51_mem0 >= 35
	t0_t51_mem0 += ADD_mem[0]

	t0_t51_mem1 = S.Task('t0_t51_mem1', length=1, delay_cost=1)
	S += t0_t51_mem1 >= 35
	t0_t51_mem1 += ADD_mem[3]

	t16_t0_t2 = S.Task('t16_t0_t2', length=1, delay_cost=1)
	S += t16_t0_t2 >= 35
	t16_t0_t2 += ADD[2]

	t16_t1_t2_mem0 = S.Task('t16_t1_t2_mem0', length=1, delay_cost=1)
	S += t16_t1_t2_mem0 >= 35
	t16_t1_t2_mem0 += INPUT_mem_r

	t16_t1_t2_mem1 = S.Task('t16_t1_t2_mem1', length=1, delay_cost=1)
	S += t16_t1_t2_mem1 >= 35
	t16_t1_t2_mem1 += INPUT_mem_r

	t2_t4_t5 = S.Task('t2_t4_t5', length=1, delay_cost=1)
	S += t2_t4_t5 >= 35
	t2_t4_t5 += ADD[0]

	t0_s0_y1_1 = S.Task('t0_s0_y1_1', length=1, delay_cost=1)
	S += t0_s0_y1_1 >= 36
	t0_s0_y1_1 += ADD[3]

	t0_t41 = S.Task('t0_t41', length=1, delay_cost=1)
	S += t0_t41 >= 36
	t0_t41 += ADD[1]

	t0_t51 = S.Task('t0_t51', length=1, delay_cost=1)
	S += t0_t51 >= 36
	t0_t51 += ADD[0]

	t16_t1_t2 = S.Task('t16_t1_t2', length=1, delay_cost=1)
	S += t16_t1_t2 >= 36
	t16_t1_t2 += ADD[2]

	t16_t20_mem0 = S.Task('t16_t20_mem0', length=1, delay_cost=1)
	S += t16_t20_mem0 >= 36
	t16_t20_mem0 += INPUT_mem_r

	t16_t20_mem1 = S.Task('t16_t20_mem1', length=1, delay_cost=1)
	S += t16_t20_mem1 >= 36
	t16_t20_mem1 += INPUT_mem_r

	t2_t11_mem0 = S.Task('t2_t11_mem0', length=1, delay_cost=1)
	S += t2_t11_mem0 >= 36
	t2_t11_mem0 += MUL_mem[0]

	t2_t11_mem1 = S.Task('t2_t11_mem1', length=1, delay_cost=1)
	S += t2_t11_mem1 >= 36
	t2_t11_mem1 += ADD_mem[1]

	t011_mem0 = S.Task('t011_mem0', length=1, delay_cost=1)
	S += t011_mem0 >= 37
	t011_mem0 += ADD_mem[1]

	t011_mem1 = S.Task('t011_mem1', length=1, delay_cost=1)
	S += t011_mem1 >= 37
	t011_mem1 += ADD_mem[0]

	t16_t20 = S.Task('t16_t20', length=1, delay_cost=1)
	S += t16_t20 >= 37
	t16_t20 += ADD[2]

	t16_t21_mem0 = S.Task('t16_t21_mem0', length=1, delay_cost=1)
	S += t16_t21_mem0 >= 37
	t16_t21_mem0 += INPUT_mem_r

	t16_t21_mem1 = S.Task('t16_t21_mem1', length=1, delay_cost=1)
	S += t16_t21_mem1 >= 37
	t16_t21_mem1 += INPUT_mem_r

	t2_t11 = S.Task('t2_t11', length=1, delay_cost=1)
	S += t2_t11 >= 37
	t2_t11 += ADD[1]

	t2_t41_mem0 = S.Task('t2_t41_mem0', length=1, delay_cost=1)
	S += t2_t41_mem0 >= 37
	t2_t41_mem0 += MUL_mem[0]

	t2_t41_mem1 = S.Task('t2_t41_mem1', length=1, delay_cost=1)
	S += t2_t41_mem1 >= 37
	t2_t41_mem1 += ADD_mem[0]

	t011 = S.Task('t011', length=1, delay_cost=1)
	S += t011 >= 38
	t011 += ADD[0]

	t16_t21 = S.Task('t16_t21', length=1, delay_cost=1)
	S += t16_t21 >= 38
	t16_t21 += ADD[2]

	t16_t4_t2_mem0 = S.Task('t16_t4_t2_mem0', length=1, delay_cost=1)
	S += t16_t4_t2_mem0 >= 38
	t16_t4_t2_mem0 += ADD_mem[2]

	t16_t4_t2_mem1 = S.Task('t16_t4_t2_mem1', length=1, delay_cost=1)
	S += t16_t4_t2_mem1 >= 38
	t16_t4_t2_mem1 += ADD_mem[2]

	t17_t0_t2_mem0 = S.Task('t17_t0_t2_mem0', length=1, delay_cost=1)
	S += t17_t0_t2_mem0 >= 38
	t17_t0_t2_mem0 += INPUT_mem_r

	t17_t0_t2_mem1 = S.Task('t17_t0_t2_mem1', length=1, delay_cost=1)
	S += t17_t0_t2_mem1 >= 38
	t17_t0_t2_mem1 += INPUT_mem_r

	t2_s0_y1_0_mem0 = S.Task('t2_s0_y1_0_mem0', length=1, delay_cost=1)
	S += t2_s0_y1_0_mem0 >= 38
	t2_s0_y1_0_mem0 += ADD_mem[1]

	t2_t01_mem0 = S.Task('t2_t01_mem0', length=1, delay_cost=1)
	S += t2_t01_mem0 >= 38
	t2_t01_mem0 += MUL_mem[0]

	t2_t01_mem1 = S.Task('t2_t01_mem1', length=1, delay_cost=1)
	S += t2_t01_mem1 >= 38
	t2_t01_mem1 += ADD_mem[3]

	t2_t41 = S.Task('t2_t41', length=1, delay_cost=1)
	S += t2_t41 >= 38
	t2_t41 += ADD[3]

	t16_t4_t2 = S.Task('t16_t4_t2', length=1, delay_cost=1)
	S += t16_t4_t2 >= 39
	t16_t4_t2 += ADD[3]

	t17_t0_t2 = S.Task('t17_t0_t2', length=1, delay_cost=1)
	S += t17_t0_t2 >= 39
	t17_t0_t2 += ADD[1]

	t17_t1_t2_mem0 = S.Task('t17_t1_t2_mem0', length=1, delay_cost=1)
	S += t17_t1_t2_mem0 >= 39
	t17_t1_t2_mem0 += INPUT_mem_r

	t17_t1_t2_mem1 = S.Task('t17_t1_t2_mem1', length=1, delay_cost=1)
	S += t17_t1_t2_mem1 >= 39
	t17_t1_t2_mem1 += INPUT_mem_r

	t2_s0_y1_0 = S.Task('t2_s0_y1_0', length=1, delay_cost=1)
	S += t2_s0_y1_0 >= 39
	t2_s0_y1_0 += ADD[2]

	t2_t01 = S.Task('t2_t01', length=1, delay_cost=1)
	S += t2_t01 >= 39
	t2_t01 += ADD[0]

	t17_t1_t2 = S.Task('t17_t1_t2', length=1, delay_cost=1)
	S += t17_t1_t2 >= 40
	t17_t1_t2 += ADD[2]

	t17_t20_mem0 = S.Task('t17_t20_mem0', length=1, delay_cost=1)
	S += t17_t20_mem0 >= 40
	t17_t20_mem0 += INPUT_mem_r

	t17_t20_mem1 = S.Task('t17_t20_mem1', length=1, delay_cost=1)
	S += t17_t20_mem1 >= 40
	t17_t20_mem1 += INPUT_mem_r

	t2_s0_y1_1_mem0 = S.Task('t2_s0_y1_1_mem0', length=1, delay_cost=1)
	S += t2_s0_y1_1_mem0 >= 40
	t2_s0_y1_1_mem0 += ADD_mem[2]

	t2_s0_y1_1_mem1 = S.Task('t2_s0_y1_1_mem1', length=1, delay_cost=1)
	S += t2_s0_y1_1_mem1 >= 40
	t2_s0_y1_1_mem1 += ADD_mem[1]

	t2_t51_mem0 = S.Task('t2_t51_mem0', length=1, delay_cost=1)
	S += t2_t51_mem0 >= 40
	t2_t51_mem0 += ADD_mem[0]

	t2_t51_mem1 = S.Task('t2_t51_mem1', length=1, delay_cost=1)
	S += t2_t51_mem1 >= 40
	t2_t51_mem1 += ADD_mem[1]

	t17_t20 = S.Task('t17_t20', length=1, delay_cost=1)
	S += t17_t20 >= 41
	t17_t20 += ADD[2]

	t17_t21_mem0 = S.Task('t17_t21_mem0', length=1, delay_cost=1)
	S += t17_t21_mem0 >= 41
	t17_t21_mem0 += INPUT_mem_r

	t17_t21_mem1 = S.Task('t17_t21_mem1', length=1, delay_cost=1)
	S += t17_t21_mem1 >= 41
	t17_t21_mem1 += INPUT_mem_r

	t2_s0_y1_1 = S.Task('t2_s0_y1_1', length=1, delay_cost=1)
	S += t2_s0_y1_1 >= 41
	t2_s0_y1_1 += ADD[3]

	t2_t51 = S.Task('t2_t51', length=1, delay_cost=1)
	S += t2_t51 >= 41
	t2_t51 += ADD[0]

	t17_t21 = S.Task('t17_t21', length=1, delay_cost=1)
	S += t17_t21 >= 42
	t17_t21 += ADD[0]

	t17_t4_t2_mem0 = S.Task('t17_t4_t2_mem0', length=1, delay_cost=1)
	S += t17_t4_t2_mem0 >= 42
	t17_t4_t2_mem0 += ADD_mem[2]

	t17_t4_t2_mem1 = S.Task('t17_t4_t2_mem1', length=1, delay_cost=1)
	S += t17_t4_t2_mem1 >= 42
	t17_t4_t2_mem1 += ADD_mem[0]

	t211_mem0 = S.Task('t211_mem0', length=1, delay_cost=1)
	S += t211_mem0 >= 42
	t211_mem0 += ADD_mem[3]

	t211_mem1 = S.Task('t211_mem1', length=1, delay_cost=1)
	S += t211_mem1 >= 42
	t211_mem1 += ADD_mem[0]

	t9_t21_mem0 = S.Task('t9_t21_mem0', length=1, delay_cost=1)
	S += t9_t21_mem0 >= 42
	t9_t21_mem0 += INPUT_mem_r

	t9_t21_mem1 = S.Task('t9_t21_mem1', length=1, delay_cost=1)
	S += t9_t21_mem1 >= 42
	t9_t21_mem1 += INPUT_mem_r

	new_TZ_t0_t2_mem0 = S.Task('new_TZ_t0_t2_mem0', length=1, delay_cost=1)
	S += new_TZ_t0_t2_mem0 >= 43
	new_TZ_t0_t2_mem0 += INPUT_mem_r

	new_TZ_t0_t2_mem1 = S.Task('new_TZ_t0_t2_mem1', length=1, delay_cost=1)
	S += new_TZ_t0_t2_mem1 >= 43
	new_TZ_t0_t2_mem1 += INPUT_mem_r

	t17_t4_t2 = S.Task('t17_t4_t2', length=1, delay_cost=1)
	S += t17_t4_t2 >= 43
	t17_t4_t2 += ADD[1]

	t211 = S.Task('t211', length=1, delay_cost=1)
	S += t211 >= 43
	t211 += ADD[3]

	t9_t21 = S.Task('t9_t21', length=1, delay_cost=1)
	S += t9_t21 >= 43
	t9_t21 += ADD[0]

	t9_t4_t2_mem0 = S.Task('t9_t4_t2_mem0', length=1, delay_cost=1)
	S += t9_t4_t2_mem0 >= 43
	t9_t4_t2_mem0 += ADD_mem[2]

	t9_t4_t2_mem1 = S.Task('t9_t4_t2_mem1', length=1, delay_cost=1)
	S += t9_t4_t2_mem1 >= 43
	t9_t4_t2_mem1 += ADD_mem[0]

	new_TZ_t0_t2 = S.Task('new_TZ_t0_t2', length=1, delay_cost=1)
	S += new_TZ_t0_t2 >= 44
	new_TZ_t0_t2 += ADD[0]

	t14_t1_t2_mem0 = S.Task('t14_t1_t2_mem0', length=1, delay_cost=1)
	S += t14_t1_t2_mem0 >= 44
	t14_t1_t2_mem0 += INPUT_mem_r

	t14_t1_t2_mem1 = S.Task('t14_t1_t2_mem1', length=1, delay_cost=1)
	S += t14_t1_t2_mem1 >= 44
	t14_t1_t2_mem1 += INPUT_mem_r

	t9_t4_t2 = S.Task('t9_t4_t2', length=1, delay_cost=1)
	S += t9_t4_t2 >= 44
	t9_t4_t2 += ADD[1]

	t14_t0_t2_mem0 = S.Task('t14_t0_t2_mem0', length=1, delay_cost=1)
	S += t14_t0_t2_mem0 >= 45
	t14_t0_t2_mem0 += INPUT_mem_r

	t14_t0_t2_mem1 = S.Task('t14_t0_t2_mem1', length=1, delay_cost=1)
	S += t14_t0_t2_mem1 >= 45
	t14_t0_t2_mem1 += INPUT_mem_r

	t14_t1_t2 = S.Task('t14_t1_t2', length=1, delay_cost=1)
	S += t14_t1_t2 >= 45
	t14_t1_t2 += ADD[0]

	t14_t0_t2 = S.Task('t14_t0_t2', length=1, delay_cost=1)
	S += t14_t0_t2 >= 46
	t14_t0_t2 += ADD[1]

	t14_t20_mem0 = S.Task('t14_t20_mem0', length=1, delay_cost=1)
	S += t14_t20_mem0 >= 46
	t14_t20_mem0 += INPUT_mem_r

	t14_t20_mem1 = S.Task('t14_t20_mem1', length=1, delay_cost=1)
	S += t14_t20_mem1 >= 46
	t14_t20_mem1 += INPUT_mem_r

	t14_t20 = S.Task('t14_t20', length=1, delay_cost=1)
	S += t14_t20 >= 47
	t14_t20 += ADD[1]

	t14_t21_mem0 = S.Task('t14_t21_mem0', length=1, delay_cost=1)
	S += t14_t21_mem0 >= 47
	t14_t21_mem0 += INPUT_mem_r

	t14_t21_mem1 = S.Task('t14_t21_mem1', length=1, delay_cost=1)
	S += t14_t21_mem1 >= 47
	t14_t21_mem1 += INPUT_mem_r

	t14_t21 = S.Task('t14_t21', length=1, delay_cost=1)
	S += t14_t21 >= 48
	t14_t21 += ADD[2]

	t14_t4_t2_mem0 = S.Task('t14_t4_t2_mem0', length=1, delay_cost=1)
	S += t14_t4_t2_mem0 >= 48
	t14_t4_t2_mem0 += ADD_mem[1]

	t14_t4_t2_mem1 = S.Task('t14_t4_t2_mem1', length=1, delay_cost=1)
	S += t14_t4_t2_mem1 >= 48
	t14_t4_t2_mem1 += ADD_mem[2]

	t14_t4_t2 = S.Task('t14_t4_t2', length=1, delay_cost=1)
	S += t14_t4_t2 >= 49
	t14_t4_t2 += ADD[1]


	# new tasks
	t0_t0_s04 = S.Task('t0_t0_s04', length=1, delay_cost=1)
	t0_t0_s04 += alt(ADD)

	t0_t0_s04_mem0 = S.Task('t0_t0_s04_mem0', length=1, delay_cost=1)
	t0_t0_s04_mem0 += ADD_mem[3]
	S += 20 < t0_t0_s04_mem0
	S += t0_t0_s04_mem0 <= t0_t0_s04

	t0_t0_s04_mem1 = S.Task('t0_t0_s04_mem1', length=1, delay_cost=1)
	t0_t0_s04_mem1 += MUL_mem[0]
	S += 13 < t0_t0_s04_mem1
	S += t0_t0_s04_mem1 <= t0_t0_s04

	t0_t1_s04 = S.Task('t0_t1_s04', length=1, delay_cost=1)
	t0_t1_s04 += alt(ADD)

	t0_t1_s04_mem0 = S.Task('t0_t1_s04_mem0', length=1, delay_cost=1)
	t0_t1_s04_mem0 += ADD_mem[1]
	S += 16 < t0_t1_s04_mem0
	S += t0_t1_s04_mem0 <= t0_t1_s04

	t0_t1_s04_mem1 = S.Task('t0_t1_s04_mem1', length=1, delay_cost=1)
	t0_t1_s04_mem1 += MUL_mem[0]
	S += 8 < t0_t1_s04_mem1
	S += t0_t1_s04_mem1 <= t0_t1_s04

	t0_t4_s03 = S.Task('t0_t4_s03', length=1, delay_cost=1)
	t0_t4_s03 += alt(ADD)

	t0_t4_s03_mem0 = S.Task('t0_t4_s03_mem0', length=1, delay_cost=1)
	t0_t4_s03_mem0 += ADD_mem[2]
	S += 28 < t0_t4_s03_mem0
	S += t0_t4_s03_mem0 <= t0_t4_s03

	t0_s0_y1_2 = S.Task('t0_s0_y1_2', length=1, delay_cost=1)
	t0_s0_y1_2 += alt(ADD)

	t0_s0_y1_2_mem0 = S.Task('t0_s0_y1_2_mem0', length=1, delay_cost=1)
	t0_s0_y1_2_mem0 += ADD_mem[3]
	S += 36 < t0_s0_y1_2_mem0
	S += t0_s0_y1_2_mem0 <= t0_s0_y1_2

	t111 = S.Task('t111', length=1, delay_cost=1)
	t111 += alt(ADD)

	t111_mem0 = S.Task('t111_mem0', length=1, delay_cost=1)
	t111_mem0 += INPUT_mem_r
	S += t111_mem0 <= t111

	t111_mem1 = S.Task('t111_mem1', length=1, delay_cost=1)
	t111_mem1 += ADD_mem[0]
	S += 38 < t111_mem1
	S += t111_mem1 <= t111

	t2_t0_s04 = S.Task('t2_t0_s04', length=1, delay_cost=1)
	t2_t0_s04 += alt(ADD)

	t2_t0_s04_mem0 = S.Task('t2_t0_s04_mem0', length=1, delay_cost=1)
	t2_t0_s04_mem0 += ADD_mem[2]
	S += 16 < t2_t0_s04_mem0
	S += t2_t0_s04_mem0 <= t2_t0_s04

	t2_t0_s04_mem1 = S.Task('t2_t0_s04_mem1', length=1, delay_cost=1)
	t2_t0_s04_mem1 += MUL_mem[0]
	S += 9 < t2_t0_s04_mem1
	S += t2_t0_s04_mem1 <= t2_t0_s04

	t2_t1_s04 = S.Task('t2_t1_s04', length=1, delay_cost=1)
	t2_t1_s04 += alt(ADD)

	t2_t1_s04_mem0 = S.Task('t2_t1_s04_mem0', length=1, delay_cost=1)
	t2_t1_s04_mem0 += ADD_mem[3]
	S += 15 < t2_t1_s04_mem0
	S += t2_t1_s04_mem0 <= t2_t1_s04

	t2_t1_s04_mem1 = S.Task('t2_t1_s04_mem1', length=1, delay_cost=1)
	t2_t1_s04_mem1 += MUL_mem[0]
	S += 7 < t2_t1_s04_mem1
	S += t2_t1_s04_mem1 <= t2_t1_s04

	t2_t4_s03 = S.Task('t2_t4_s03', length=1, delay_cost=1)
	t2_t4_s03 += alt(ADD)

	t2_t4_s03_mem0 = S.Task('t2_t4_s03_mem0', length=1, delay_cost=1)
	t2_t4_s03_mem0 += ADD_mem[2]
	S += 31 < t2_t4_s03_mem0
	S += t2_t4_s03_mem0 <= t2_t4_s03

	t2_s0_y1_2 = S.Task('t2_s0_y1_2', length=1, delay_cost=1)
	t2_s0_y1_2 += alt(ADD)

	t2_s0_y1_2_mem0 = S.Task('t2_s0_y1_2_mem0', length=1, delay_cost=1)
	t2_s0_y1_2_mem0 += ADD_mem[3]
	S += 41 < t2_s0_y1_2_mem0
	S += t2_s0_y1_2_mem0 <= t2_s0_y1_2

	t311 = S.Task('t311', length=1, delay_cost=1)
	t311 += alt(ADD)

	t311_mem0 = S.Task('t311_mem0', length=1, delay_cost=1)
	t311_mem0 += INPUT_mem_r
	S += t311_mem0 <= t311

	t311_mem1 = S.Task('t311_mem1', length=1, delay_cost=1)
	t311_mem1 += ADD_mem[3]
	S += 43 < t311_mem1
	S += t311_mem1 <= t311

	t0_t00 = S.Task('t0_t00', length=1, delay_cost=1)
	t0_t00 += alt(ADD)

	t0_t00_mem0 = S.Task('t0_t00_mem0', length=1, delay_cost=1)
	t0_t00_mem0 += MUL_mem[0]
	S += 14 < t0_t00_mem0
	S += t0_t00_mem0 <= t0_t00

	t0_t00_mem1 = S.Task('t0_t00_mem1', length=1, delay_cost=1)
	t0_t00_mem1 += alt(ADD_mem)
	S += (t0_t0_s04*ADD[0]) < t0_t00_mem1*ADD_mem[0]
	S += (t0_t0_s04*ADD[1]) < t0_t00_mem1*ADD_mem[1]
	S += (t0_t0_s04*ADD[2]) < t0_t00_mem1*ADD_mem[2]
	S += (t0_t0_s04*ADD[3]) < t0_t00_mem1*ADD_mem[3]
	S += t0_t00_mem1 <= t0_t00

	t0_t10 = S.Task('t0_t10', length=1, delay_cost=1)
	t0_t10 += alt(ADD)

	t0_t10_mem0 = S.Task('t0_t10_mem0', length=1, delay_cost=1)
	t0_t10_mem0 += MUL_mem[0]
	S += 12 < t0_t10_mem0
	S += t0_t10_mem0 <= t0_t10

	t0_t10_mem1 = S.Task('t0_t10_mem1', length=1, delay_cost=1)
	t0_t10_mem1 += alt(ADD_mem)
	S += (t0_t1_s04*ADD[0]) < t0_t10_mem1*ADD_mem[0]
	S += (t0_t1_s04*ADD[1]) < t0_t10_mem1*ADD_mem[1]
	S += (t0_t1_s04*ADD[2]) < t0_t10_mem1*ADD_mem[2]
	S += (t0_t1_s04*ADD[3]) < t0_t10_mem1*ADD_mem[3]
	S += t0_t10_mem1 <= t0_t10

	t0_t4_s04 = S.Task('t0_t4_s04', length=1, delay_cost=1)
	t0_t4_s04 += alt(ADD)

	t0_t4_s04_mem0 = S.Task('t0_t4_s04_mem0', length=1, delay_cost=1)
	t0_t4_s04_mem0 += alt(ADD_mem)
	S += (t0_t4_s03*ADD[0]) < t0_t4_s04_mem0*ADD_mem[0]
	S += (t0_t4_s03*ADD[1]) < t0_t4_s04_mem0*ADD_mem[1]
	S += (t0_t4_s03*ADD[2]) < t0_t4_s04_mem0*ADD_mem[2]
	S += (t0_t4_s03*ADD[3]) < t0_t4_s04_mem0*ADD_mem[3]
	S += t0_t4_s04_mem0 <= t0_t4_s04

	t0_t4_s04_mem1 = S.Task('t0_t4_s04_mem1', length=1, delay_cost=1)
	t0_t4_s04_mem1 += MUL_mem[0]
	S += 22 < t0_t4_s04_mem1
	S += t0_t4_s04_mem1 <= t0_t4_s04

	t0_s0_y1_3 = S.Task('t0_s0_y1_3', length=1, delay_cost=1)
	t0_s0_y1_3 += alt(ADD)

	t0_s0_y1_3_mem0 = S.Task('t0_s0_y1_3_mem0', length=1, delay_cost=1)
	t0_s0_y1_3_mem0 += alt(ADD_mem)
	S += (t0_s0_y1_2*ADD[0]) < t0_s0_y1_3_mem0*ADD_mem[0]
	S += (t0_s0_y1_2*ADD[1]) < t0_s0_y1_3_mem0*ADD_mem[1]
	S += (t0_s0_y1_2*ADD[2]) < t0_s0_y1_3_mem0*ADD_mem[2]
	S += (t0_s0_y1_2*ADD[3]) < t0_s0_y1_3_mem0*ADD_mem[3]
	S += t0_s0_y1_3_mem0 <= t0_s0_y1_3

	t2_t00 = S.Task('t2_t00', length=1, delay_cost=1)
	t2_t00 += alt(ADD)

	t2_t00_mem0 = S.Task('t2_t00_mem0', length=1, delay_cost=1)
	t2_t00_mem0 += MUL_mem[0]
	S += 10 < t2_t00_mem0
	S += t2_t00_mem0 <= t2_t00

	t2_t00_mem1 = S.Task('t2_t00_mem1', length=1, delay_cost=1)
	t2_t00_mem1 += alt(ADD_mem)
	S += (t2_t0_s04*ADD[0]) < t2_t00_mem1*ADD_mem[0]
	S += (t2_t0_s04*ADD[1]) < t2_t00_mem1*ADD_mem[1]
	S += (t2_t0_s04*ADD[2]) < t2_t00_mem1*ADD_mem[2]
	S += (t2_t0_s04*ADD[3]) < t2_t00_mem1*ADD_mem[3]
	S += t2_t00_mem1 <= t2_t00

	t2_t10 = S.Task('t2_t10', length=1, delay_cost=1)
	t2_t10 += alt(ADD)

	t2_t10_mem0 = S.Task('t2_t10_mem0', length=1, delay_cost=1)
	t2_t10_mem0 += MUL_mem[0]
	S += 11 < t2_t10_mem0
	S += t2_t10_mem0 <= t2_t10

	t2_t10_mem1 = S.Task('t2_t10_mem1', length=1, delay_cost=1)
	t2_t10_mem1 += alt(ADD_mem)
	S += (t2_t1_s04*ADD[0]) < t2_t10_mem1*ADD_mem[0]
	S += (t2_t1_s04*ADD[1]) < t2_t10_mem1*ADD_mem[1]
	S += (t2_t1_s04*ADD[2]) < t2_t10_mem1*ADD_mem[2]
	S += (t2_t1_s04*ADD[3]) < t2_t10_mem1*ADD_mem[3]
	S += t2_t10_mem1 <= t2_t10

	t2_t4_s04 = S.Task('t2_t4_s04', length=1, delay_cost=1)
	t2_t4_s04 += alt(ADD)

	t2_t4_s04_mem0 = S.Task('t2_t4_s04_mem0', length=1, delay_cost=1)
	t2_t4_s04_mem0 += alt(ADD_mem)
	S += (t2_t4_s03*ADD[0]) < t2_t4_s04_mem0*ADD_mem[0]
	S += (t2_t4_s03*ADD[1]) < t2_t4_s04_mem0*ADD_mem[1]
	S += (t2_t4_s03*ADD[2]) < t2_t4_s04_mem0*ADD_mem[2]
	S += (t2_t4_s03*ADD[3]) < t2_t4_s04_mem0*ADD_mem[3]
	S += t2_t4_s04_mem0 <= t2_t4_s04

	t2_t4_s04_mem1 = S.Task('t2_t4_s04_mem1', length=1, delay_cost=1)
	t2_t4_s04_mem1 += MUL_mem[0]
	S += 25 < t2_t4_s04_mem1
	S += t2_t4_s04_mem1 <= t2_t4_s04

	t2_s0_y1_3 = S.Task('t2_s0_y1_3', length=1, delay_cost=1)
	t2_s0_y1_3 += alt(ADD)

	t2_s0_y1_3_mem0 = S.Task('t2_s0_y1_3_mem0', length=1, delay_cost=1)
	t2_s0_y1_3_mem0 += alt(ADD_mem)
	S += (t2_s0_y1_2*ADD[0]) < t2_s0_y1_3_mem0*ADD_mem[0]
	S += (t2_s0_y1_2*ADD[1]) < t2_s0_y1_3_mem0*ADD_mem[1]
	S += (t2_s0_y1_2*ADD[2]) < t2_s0_y1_3_mem0*ADD_mem[2]
	S += (t2_s0_y1_2*ADD[3]) < t2_s0_y1_3_mem0*ADD_mem[3]
	S += t2_s0_y1_3_mem0 <= t2_s0_y1_3

	t4_a1__y1_0 = S.Task('t4_a1__y1_0', length=1, delay_cost=1)
	t4_a1__y1_0 += alt(ADD)

	t4_a1__y1_0_mem0 = S.Task('t4_a1__y1_0_mem0', length=1, delay_cost=1)
	t4_a1__y1_0_mem0 += alt(ADD_mem)
	S += (t111*ADD[0]) < t4_a1__y1_0_mem0*ADD_mem[0]
	S += (t111*ADD[1]) < t4_a1__y1_0_mem0*ADD_mem[1]
	S += (t111*ADD[2]) < t4_a1__y1_0_mem0*ADD_mem[2]
	S += (t111*ADD[3]) < t4_a1__y1_0_mem0*ADD_mem[3]
	S += t4_a1__y1_0_mem0 <= t4_a1__y1_0

	t5_a1__y1_0 = S.Task('t5_a1__y1_0', length=1, delay_cost=1)
	t5_a1__y1_0 += alt(ADD)

	t5_a1__y1_0_mem0 = S.Task('t5_a1__y1_0_mem0', length=1, delay_cost=1)
	t5_a1__y1_0_mem0 += alt(ADD_mem)
	S += (t311*ADD[0]) < t5_a1__y1_0_mem0*ADD_mem[0]
	S += (t311*ADD[1]) < t5_a1__y1_0_mem0*ADD_mem[1]
	S += (t311*ADD[2]) < t5_a1__y1_0_mem0*ADD_mem[2]
	S += (t311*ADD[3]) < t5_a1__y1_0_mem0*ADD_mem[3]
	S += t5_a1__y1_0_mem0 <= t5_a1__y1_0

	c0011_in = S.Task('c0011_in', length=1, delay_cost=1)
	c0011_in += alt(MUL_in)
	c0011 = S.Task('c0011', length=7, delay_cost=1)
	c0011 += alt(MUL)
	S += c0011>=c0011_in

	S += 0<c0011

	c0011_mem0 = S.Task('c0011_mem0', length=1, delay_cost=1)
	c0011_mem0 += alt(ADD_mem)
	S += (t311*ADD[0]) < c0011_mem0*ADD_mem[0]
	S += (t311*ADD[1]) < c0011_mem0*ADD_mem[1]
	S += (t311*ADD[2]) < c0011_mem0*ADD_mem[2]
	S += (t311*ADD[3]) < c0011_mem0*ADD_mem[3]
	S += c0011_mem0 <= c0011

	c0011_mem1 = S.Task('c0011_mem1', length=1, delay_cost=1)
	c0011_mem1 += INPUT_mem_r
	S += c0011_mem1 <= c0011

	c0011_w = S.Task('c0011_w', length=1, delay_cost=1)
	c0011_w += alt(INPUT_mem_w)
	S += c0011 <= c0011_w

	c1011_in = S.Task('c1011_in', length=1, delay_cost=1)
	c1011_in += alt(MUL_in)
	c1011 = S.Task('c1011', length=7, delay_cost=1)
	c1011 += alt(MUL)
	S += c1011>=c1011_in

	S += 0<c1011

	c1011_mem0 = S.Task('c1011_mem0', length=1, delay_cost=1)
	c1011_mem0 += alt(ADD_mem)
	S += (t111*ADD[0]) < c1011_mem0*ADD_mem[0]
	S += (t111*ADD[1]) < c1011_mem0*ADD_mem[1]
	S += (t111*ADD[2]) < c1011_mem0*ADD_mem[2]
	S += (t111*ADD[3]) < c1011_mem0*ADD_mem[3]
	S += c1011_mem0 <= c1011

	c1011_mem1 = S.Task('c1011_mem1', length=1, delay_cost=1)
	c1011_mem1 += INPUT_mem_r
	S += c1011_mem1 <= c1011

	c1011_w = S.Task('c1011_w', length=1, delay_cost=1)
	c1011_w += alt(INPUT_mem_w)
	S += c1011 <= c1011_w

	t16_t1_t1_in = S.Task('t16_t1_t1_in', length=1, delay_cost=1)
	t16_t1_t1_in += alt(MUL_in)
	t16_t1_t1 = S.Task('t16_t1_t1', length=7, delay_cost=1)
	t16_t1_t1 += alt(MUL)
	S += t16_t1_t1>=t16_t1_t1_in

	t16_t1_t1_mem0 = S.Task('t16_t1_t1_mem0', length=1, delay_cost=1)
	t16_t1_t1_mem0 += INPUT_mem_r
	S += t16_t1_t1_mem0 <= t16_t1_t1

	t16_t1_t1_mem1 = S.Task('t16_t1_t1_mem1', length=1, delay_cost=1)
	t16_t1_t1_mem1 += alt(ADD_mem)
	S += (t311*ADD[0]) < t16_t1_t1_mem1*ADD_mem[0]
	S += (t311*ADD[1]) < t16_t1_t1_mem1*ADD_mem[1]
	S += (t311*ADD[2]) < t16_t1_t1_mem1*ADD_mem[2]
	S += (t311*ADD[3]) < t16_t1_t1_mem1*ADD_mem[3]
	S += t16_t1_t1_mem1 <= t16_t1_t1

	t17_t1_t1_in = S.Task('t17_t1_t1_in', length=1, delay_cost=1)
	t17_t1_t1_in += alt(MUL_in)
	t17_t1_t1 = S.Task('t17_t1_t1', length=7, delay_cost=1)
	t17_t1_t1 += alt(MUL)
	S += t17_t1_t1>=t17_t1_t1_in

	t17_t1_t1_mem0 = S.Task('t17_t1_t1_mem0', length=1, delay_cost=1)
	t17_t1_t1_mem0 += INPUT_mem_r
	S += t17_t1_t1_mem0 <= t17_t1_t1

	t17_t1_t1_mem1 = S.Task('t17_t1_t1_mem1', length=1, delay_cost=1)
	t17_t1_t1_mem1 += alt(ADD_mem)
	S += (t111*ADD[0]) < t17_t1_t1_mem1*ADD_mem[0]
	S += (t111*ADD[1]) < t17_t1_t1_mem1*ADD_mem[1]
	S += (t111*ADD[2]) < t17_t1_t1_mem1*ADD_mem[2]
	S += (t111*ADD[3]) < t17_t1_t1_mem1*ADD_mem[3]
	S += t17_t1_t1_mem1 <= t17_t1_t1

	t0_t40 = S.Task('t0_t40', length=1, delay_cost=1)
	t0_t40 += alt(ADD)

	t0_t40_mem0 = S.Task('t0_t40_mem0', length=1, delay_cost=1)
	t0_t40_mem0 += MUL_mem[0]
	S += 29 < t0_t40_mem0
	S += t0_t40_mem0 <= t0_t40

	t0_t40_mem1 = S.Task('t0_t40_mem1', length=1, delay_cost=1)
	t0_t40_mem1 += alt(ADD_mem)
	S += (t0_t4_s04*ADD[0]) < t0_t40_mem1*ADD_mem[0]
	S += (t0_t4_s04*ADD[1]) < t0_t40_mem1*ADD_mem[1]
	S += (t0_t4_s04*ADD[2]) < t0_t40_mem1*ADD_mem[2]
	S += (t0_t4_s04*ADD[3]) < t0_t40_mem1*ADD_mem[3]
	S += t0_t40_mem1 <= t0_t40

	t0_s0_y1_4 = S.Task('t0_s0_y1_4', length=1, delay_cost=1)
	t0_s0_y1_4 += alt(ADD)

	t0_s0_y1_4_mem0 = S.Task('t0_s0_y1_4_mem0', length=1, delay_cost=1)
	t0_s0_y1_4_mem0 += alt(ADD_mem)
	S += (t0_s0_y1_3*ADD[0]) < t0_s0_y1_4_mem0*ADD_mem[0]
	S += (t0_s0_y1_3*ADD[1]) < t0_s0_y1_4_mem0*ADD_mem[1]
	S += (t0_s0_y1_3*ADD[2]) < t0_s0_y1_4_mem0*ADD_mem[2]
	S += (t0_s0_y1_3*ADD[3]) < t0_s0_y1_4_mem0*ADD_mem[3]
	S += t0_s0_y1_4_mem0 <= t0_s0_y1_4

	t0_s0_y1_4_mem1 = S.Task('t0_s0_y1_4_mem1', length=1, delay_cost=1)
	t0_s0_y1_4_mem1 += ADD_mem[3]
	S += 32 < t0_s0_y1_4_mem1
	S += t0_s0_y1_4_mem1 <= t0_s0_y1_4

	t001 = S.Task('t001', length=1, delay_cost=1)
	t001 += alt(ADD)

	t001_mem0 = S.Task('t001_mem0', length=1, delay_cost=1)
	t001_mem0 += ADD_mem[0]
	S += 34 < t001_mem0
	S += t001_mem0 <= t001

	t001_mem1 = S.Task('t001_mem1', length=1, delay_cost=1)
	t001_mem1 += alt(ADD_mem)
	S += (t0_t10*ADD[0]) < t001_mem1*ADD_mem[0]
	S += (t0_t10*ADD[1]) < t001_mem1*ADD_mem[1]
	S += (t0_t10*ADD[2]) < t001_mem1*ADD_mem[2]
	S += (t0_t10*ADD[3]) < t001_mem1*ADD_mem[3]
	S += t001_mem1 <= t001

	t0_t50 = S.Task('t0_t50', length=1, delay_cost=1)
	t0_t50 += alt(ADD)

	t0_t50_mem0 = S.Task('t0_t50_mem0', length=1, delay_cost=1)
	t0_t50_mem0 += alt(ADD_mem)
	S += (t0_t00*ADD[0]) < t0_t50_mem0*ADD_mem[0]
	S += (t0_t00*ADD[1]) < t0_t50_mem0*ADD_mem[1]
	S += (t0_t00*ADD[2]) < t0_t50_mem0*ADD_mem[2]
	S += (t0_t00*ADD[3]) < t0_t50_mem0*ADD_mem[3]
	S += t0_t50_mem0 <= t0_t50

	t0_t50_mem1 = S.Task('t0_t50_mem1', length=1, delay_cost=1)
	t0_t50_mem1 += alt(ADD_mem)
	S += (t0_t10*ADD[0]) < t0_t50_mem1*ADD_mem[0]
	S += (t0_t10*ADD[1]) < t0_t50_mem1*ADD_mem[1]
	S += (t0_t10*ADD[2]) < t0_t50_mem1*ADD_mem[2]
	S += (t0_t10*ADD[3]) < t0_t50_mem1*ADD_mem[3]
	S += t0_t50_mem1 <= t0_t50

	t2_t40 = S.Task('t2_t40', length=1, delay_cost=1)
	t2_t40 += alt(ADD)

	t2_t40_mem0 = S.Task('t2_t40_mem0', length=1, delay_cost=1)
	t2_t40_mem0 += MUL_mem[0]
	S += 33 < t2_t40_mem0
	S += t2_t40_mem0 <= t2_t40

	t2_t40_mem1 = S.Task('t2_t40_mem1', length=1, delay_cost=1)
	t2_t40_mem1 += alt(ADD_mem)
	S += (t2_t4_s04*ADD[0]) < t2_t40_mem1*ADD_mem[0]
	S += (t2_t4_s04*ADD[1]) < t2_t40_mem1*ADD_mem[1]
	S += (t2_t4_s04*ADD[2]) < t2_t40_mem1*ADD_mem[2]
	S += (t2_t4_s04*ADD[3]) < t2_t40_mem1*ADD_mem[3]
	S += t2_t40_mem1 <= t2_t40

	t2_s0_y1_4 = S.Task('t2_s0_y1_4', length=1, delay_cost=1)
	t2_s0_y1_4 += alt(ADD)

	t2_s0_y1_4_mem0 = S.Task('t2_s0_y1_4_mem0', length=1, delay_cost=1)
	t2_s0_y1_4_mem0 += alt(ADD_mem)
	S += (t2_s0_y1_3*ADD[0]) < t2_s0_y1_4_mem0*ADD_mem[0]
	S += (t2_s0_y1_3*ADD[1]) < t2_s0_y1_4_mem0*ADD_mem[1]
	S += (t2_s0_y1_3*ADD[2]) < t2_s0_y1_4_mem0*ADD_mem[2]
	S += (t2_s0_y1_3*ADD[3]) < t2_s0_y1_4_mem0*ADD_mem[3]
	S += t2_s0_y1_4_mem0 <= t2_s0_y1_4

	t2_s0_y1_4_mem1 = S.Task('t2_s0_y1_4_mem1', length=1, delay_cost=1)
	t2_s0_y1_4_mem1 += ADD_mem[1]
	S += 37 < t2_s0_y1_4_mem1
	S += t2_s0_y1_4_mem1 <= t2_s0_y1_4

	t201 = S.Task('t201', length=1, delay_cost=1)
	t201 += alt(ADD)

	t201_mem0 = S.Task('t201_mem0', length=1, delay_cost=1)
	t201_mem0 += ADD_mem[0]
	S += 39 < t201_mem0
	S += t201_mem0 <= t201

	t201_mem1 = S.Task('t201_mem1', length=1, delay_cost=1)
	t201_mem1 += alt(ADD_mem)
	S += (t2_t10*ADD[0]) < t201_mem1*ADD_mem[0]
	S += (t2_t10*ADD[1]) < t201_mem1*ADD_mem[1]
	S += (t2_t10*ADD[2]) < t201_mem1*ADD_mem[2]
	S += (t2_t10*ADD[3]) < t201_mem1*ADD_mem[3]
	S += t201_mem1 <= t201

	t2_t50 = S.Task('t2_t50', length=1, delay_cost=1)
	t2_t50 += alt(ADD)

	t2_t50_mem0 = S.Task('t2_t50_mem0', length=1, delay_cost=1)
	t2_t50_mem0 += alt(ADD_mem)
	S += (t2_t00*ADD[0]) < t2_t50_mem0*ADD_mem[0]
	S += (t2_t00*ADD[1]) < t2_t50_mem0*ADD_mem[1]
	S += (t2_t00*ADD[2]) < t2_t50_mem0*ADD_mem[2]
	S += (t2_t00*ADD[3]) < t2_t50_mem0*ADD_mem[3]
	S += t2_t50_mem0 <= t2_t50

	t2_t50_mem1 = S.Task('t2_t50_mem1', length=1, delay_cost=1)
	t2_t50_mem1 += alt(ADD_mem)
	S += (t2_t10*ADD[0]) < t2_t50_mem1*ADD_mem[0]
	S += (t2_t10*ADD[1]) < t2_t50_mem1*ADD_mem[1]
	S += (t2_t10*ADD[2]) < t2_t50_mem1*ADD_mem[2]
	S += (t2_t10*ADD[3]) < t2_t50_mem1*ADD_mem[3]
	S += t2_t50_mem1 <= t2_t50

	t4_a1__y1_1 = S.Task('t4_a1__y1_1', length=1, delay_cost=1)
	t4_a1__y1_1 += alt(ADD)

	t4_a1__y1_1_mem0 = S.Task('t4_a1__y1_1_mem0', length=1, delay_cost=1)
	t4_a1__y1_1_mem0 += alt(ADD_mem)
	S += (t4_a1__y1_0*ADD[0]) < t4_a1__y1_1_mem0*ADD_mem[0]
	S += (t4_a1__y1_0*ADD[1]) < t4_a1__y1_1_mem0*ADD_mem[1]
	S += (t4_a1__y1_0*ADD[2]) < t4_a1__y1_1_mem0*ADD_mem[2]
	S += (t4_a1__y1_0*ADD[3]) < t4_a1__y1_1_mem0*ADD_mem[3]
	S += t4_a1__y1_1_mem0 <= t4_a1__y1_1

	t4_a1__y1_1_mem1 = S.Task('t4_a1__y1_1_mem1', length=1, delay_cost=1)
	t4_a1__y1_1_mem1 += alt(ADD_mem)
	S += (t111*ADD[0]) < t4_a1__y1_1_mem1*ADD_mem[0]
	S += (t111*ADD[1]) < t4_a1__y1_1_mem1*ADD_mem[1]
	S += (t111*ADD[2]) < t4_a1__y1_1_mem1*ADD_mem[2]
	S += (t111*ADD[3]) < t4_a1__y1_1_mem1*ADD_mem[3]
	S += t4_a1__y1_1_mem1 <= t4_a1__y1_1

	t5_a1__y1_1 = S.Task('t5_a1__y1_1', length=1, delay_cost=1)
	t5_a1__y1_1 += alt(ADD)

	t5_a1__y1_1_mem0 = S.Task('t5_a1__y1_1_mem0', length=1, delay_cost=1)
	t5_a1__y1_1_mem0 += alt(ADD_mem)
	S += (t5_a1__y1_0*ADD[0]) < t5_a1__y1_1_mem0*ADD_mem[0]
	S += (t5_a1__y1_0*ADD[1]) < t5_a1__y1_1_mem0*ADD_mem[1]
	S += (t5_a1__y1_0*ADD[2]) < t5_a1__y1_1_mem0*ADD_mem[2]
	S += (t5_a1__y1_0*ADD[3]) < t5_a1__y1_1_mem0*ADD_mem[3]
	S += t5_a1__y1_1_mem0 <= t5_a1__y1_1

	t5_a1__y1_1_mem1 = S.Task('t5_a1__y1_1_mem1', length=1, delay_cost=1)
	t5_a1__y1_1_mem1 += alt(ADD_mem)
	S += (t311*ADD[0]) < t5_a1__y1_1_mem1*ADD_mem[0]
	S += (t311*ADD[1]) < t5_a1__y1_1_mem1*ADD_mem[1]
	S += (t311*ADD[2]) < t5_a1__y1_1_mem1*ADD_mem[2]
	S += (t311*ADD[3]) < t5_a1__y1_1_mem1*ADD_mem[3]
	S += t5_a1__y1_1_mem1 <= t5_a1__y1_1

	t16_t1_s00 = S.Task('t16_t1_s00', length=1, delay_cost=1)
	t16_t1_s00 += alt(ADD)

	t16_t1_s00_mem0 = S.Task('t16_t1_s00_mem0', length=1, delay_cost=1)
	t16_t1_s00_mem0 += alt(MUL_mem)
	S += (t16_t1_t1*MUL[0]) < t16_t1_s00_mem0*MUL_mem[0]
	S += t16_t1_s00_mem0 <= t16_t1_s00

	t17_t1_s00 = S.Task('t17_t1_s00', length=1, delay_cost=1)
	t17_t1_s00 += alt(ADD)

	t17_t1_s00_mem0 = S.Task('t17_t1_s00_mem0', length=1, delay_cost=1)
	t17_t1_s00_mem0 += alt(MUL_mem)
	S += (t17_t1_t1*MUL[0]) < t17_t1_s00_mem0*MUL_mem[0]
	S += t17_t1_s00_mem0 <= t17_t1_s00

	t000 = S.Task('t000', length=1, delay_cost=1)
	t000 += alt(ADD)

	t000_mem0 = S.Task('t000_mem0', length=1, delay_cost=1)
	t000_mem0 += alt(ADD_mem)
	S += (t0_t00*ADD[0]) < t000_mem0*ADD_mem[0]
	S += (t0_t00*ADD[1]) < t000_mem0*ADD_mem[1]
	S += (t0_t00*ADD[2]) < t000_mem0*ADD_mem[2]
	S += (t0_t00*ADD[3]) < t000_mem0*ADD_mem[3]
	S += t000_mem0 <= t000

	t000_mem1 = S.Task('t000_mem1', length=1, delay_cost=1)
	t000_mem1 += alt(ADD_mem)
	S += (t0_s0_y1_4*ADD[0]) < t000_mem1*ADD_mem[0]
	S += (t0_s0_y1_4*ADD[1]) < t000_mem1*ADD_mem[1]
	S += (t0_s0_y1_4*ADD[2]) < t000_mem1*ADD_mem[2]
	S += (t0_s0_y1_4*ADD[3]) < t000_mem1*ADD_mem[3]
	S += t000_mem1 <= t000

	t010 = S.Task('t010', length=1, delay_cost=1)
	t010 += alt(ADD)

	t010_mem0 = S.Task('t010_mem0', length=1, delay_cost=1)
	t010_mem0 += alt(ADD_mem)
	S += (t0_t40*ADD[0]) < t010_mem0*ADD_mem[0]
	S += (t0_t40*ADD[1]) < t010_mem0*ADD_mem[1]
	S += (t0_t40*ADD[2]) < t010_mem0*ADD_mem[2]
	S += (t0_t40*ADD[3]) < t010_mem0*ADD_mem[3]
	S += t010_mem0 <= t010

	t010_mem1 = S.Task('t010_mem1', length=1, delay_cost=1)
	t010_mem1 += alt(ADD_mem)
	S += (t0_t50*ADD[0]) < t010_mem1*ADD_mem[0]
	S += (t0_t50*ADD[1]) < t010_mem1*ADD_mem[1]
	S += (t0_t50*ADD[2]) < t010_mem1*ADD_mem[2]
	S += (t0_t50*ADD[3]) < t010_mem1*ADD_mem[3]
	S += t010_mem1 <= t010

	t101 = S.Task('t101', length=1, delay_cost=1)
	t101 += alt(ADD)

	t101_mem0 = S.Task('t101_mem0', length=1, delay_cost=1)
	t101_mem0 += INPUT_mem_r
	S += t101_mem0 <= t101

	t101_mem1 = S.Task('t101_mem1', length=1, delay_cost=1)
	t101_mem1 += alt(ADD_mem)
	S += (t001*ADD[0]) < t101_mem1*ADD_mem[0]
	S += (t001*ADD[1]) < t101_mem1*ADD_mem[1]
	S += (t001*ADD[2]) < t101_mem1*ADD_mem[2]
	S += (t001*ADD[3]) < t101_mem1*ADD_mem[3]
	S += t101_mem1 <= t101

	t200 = S.Task('t200', length=1, delay_cost=1)
	t200 += alt(ADD)

	t200_mem0 = S.Task('t200_mem0', length=1, delay_cost=1)
	t200_mem0 += alt(ADD_mem)
	S += (t2_t00*ADD[0]) < t200_mem0*ADD_mem[0]
	S += (t2_t00*ADD[1]) < t200_mem0*ADD_mem[1]
	S += (t2_t00*ADD[2]) < t200_mem0*ADD_mem[2]
	S += (t2_t00*ADD[3]) < t200_mem0*ADD_mem[3]
	S += t200_mem0 <= t200

	t200_mem1 = S.Task('t200_mem1', length=1, delay_cost=1)
	t200_mem1 += alt(ADD_mem)
	S += (t2_s0_y1_4*ADD[0]) < t200_mem1*ADD_mem[0]
	S += (t2_s0_y1_4*ADD[1]) < t200_mem1*ADD_mem[1]
	S += (t2_s0_y1_4*ADD[2]) < t200_mem1*ADD_mem[2]
	S += (t2_s0_y1_4*ADD[3]) < t200_mem1*ADD_mem[3]
	S += t200_mem1 <= t200

	t210 = S.Task('t210', length=1, delay_cost=1)
	t210 += alt(ADD)

	t210_mem0 = S.Task('t210_mem0', length=1, delay_cost=1)
	t210_mem0 += alt(ADD_mem)
	S += (t2_t40*ADD[0]) < t210_mem0*ADD_mem[0]
	S += (t2_t40*ADD[1]) < t210_mem0*ADD_mem[1]
	S += (t2_t40*ADD[2]) < t210_mem0*ADD_mem[2]
	S += (t2_t40*ADD[3]) < t210_mem0*ADD_mem[3]
	S += t210_mem0 <= t210

	t210_mem1 = S.Task('t210_mem1', length=1, delay_cost=1)
	t210_mem1 += alt(ADD_mem)
	S += (t2_t50*ADD[0]) < t210_mem1*ADD_mem[0]
	S += (t2_t50*ADD[1]) < t210_mem1*ADD_mem[1]
	S += (t2_t50*ADD[2]) < t210_mem1*ADD_mem[2]
	S += (t2_t50*ADD[3]) < t210_mem1*ADD_mem[3]
	S += t210_mem1 <= t210

	t301 = S.Task('t301', length=1, delay_cost=1)
	t301 += alt(ADD)

	t301_mem0 = S.Task('t301_mem0', length=1, delay_cost=1)
	t301_mem0 += INPUT_mem_r
	S += t301_mem0 <= t301

	t301_mem1 = S.Task('t301_mem1', length=1, delay_cost=1)
	t301_mem1 += alt(ADD_mem)
	S += (t201*ADD[0]) < t301_mem1*ADD_mem[0]
	S += (t201*ADD[1]) < t301_mem1*ADD_mem[1]
	S += (t201*ADD[2]) < t301_mem1*ADD_mem[2]
	S += (t201*ADD[3]) < t301_mem1*ADD_mem[3]
	S += t301_mem1 <= t301

	t4_a1__y1_2 = S.Task('t4_a1__y1_2', length=1, delay_cost=1)
	t4_a1__y1_2 += alt(ADD)

	t4_a1__y1_2_mem0 = S.Task('t4_a1__y1_2_mem0', length=1, delay_cost=1)
	t4_a1__y1_2_mem0 += alt(ADD_mem)
	S += (t4_a1__y1_1*ADD[0]) < t4_a1__y1_2_mem0*ADD_mem[0]
	S += (t4_a1__y1_1*ADD[1]) < t4_a1__y1_2_mem0*ADD_mem[1]
	S += (t4_a1__y1_1*ADD[2]) < t4_a1__y1_2_mem0*ADD_mem[2]
	S += (t4_a1__y1_1*ADD[3]) < t4_a1__y1_2_mem0*ADD_mem[3]
	S += t4_a1__y1_2_mem0 <= t4_a1__y1_2

	t5_a1__y1_2 = S.Task('t5_a1__y1_2', length=1, delay_cost=1)
	t5_a1__y1_2 += alt(ADD)

	t5_a1__y1_2_mem0 = S.Task('t5_a1__y1_2_mem0', length=1, delay_cost=1)
	t5_a1__y1_2_mem0 += alt(ADD_mem)
	S += (t5_a1__y1_1*ADD[0]) < t5_a1__y1_2_mem0*ADD_mem[0]
	S += (t5_a1__y1_1*ADD[1]) < t5_a1__y1_2_mem0*ADD_mem[1]
	S += (t5_a1__y1_1*ADD[2]) < t5_a1__y1_2_mem0*ADD_mem[2]
	S += (t5_a1__y1_1*ADD[3]) < t5_a1__y1_2_mem0*ADD_mem[3]
	S += t5_a1__y1_2_mem0 <= t5_a1__y1_2

	t16_t1_s01 = S.Task('t16_t1_s01', length=1, delay_cost=1)
	t16_t1_s01 += alt(ADD)

	t16_t1_s01_mem0 = S.Task('t16_t1_s01_mem0', length=1, delay_cost=1)
	t16_t1_s01_mem0 += alt(ADD_mem)
	S += (t16_t1_s00*ADD[0]) < t16_t1_s01_mem0*ADD_mem[0]
	S += (t16_t1_s00*ADD[1]) < t16_t1_s01_mem0*ADD_mem[1]
	S += (t16_t1_s00*ADD[2]) < t16_t1_s01_mem0*ADD_mem[2]
	S += (t16_t1_s00*ADD[3]) < t16_t1_s01_mem0*ADD_mem[3]
	S += t16_t1_s01_mem0 <= t16_t1_s01

	t16_t1_s01_mem1 = S.Task('t16_t1_s01_mem1', length=1, delay_cost=1)
	t16_t1_s01_mem1 += alt(MUL_mem)
	S += (t16_t1_t1*MUL[0]) < t16_t1_s01_mem1*MUL_mem[0]
	S += t16_t1_s01_mem1 <= t16_t1_s01

	t17_t1_s01 = S.Task('t17_t1_s01', length=1, delay_cost=1)
	t17_t1_s01 += alt(ADD)

	t17_t1_s01_mem0 = S.Task('t17_t1_s01_mem0', length=1, delay_cost=1)
	t17_t1_s01_mem0 += alt(ADD_mem)
	S += (t17_t1_s00*ADD[0]) < t17_t1_s01_mem0*ADD_mem[0]
	S += (t17_t1_s00*ADD[1]) < t17_t1_s01_mem0*ADD_mem[1]
	S += (t17_t1_s00*ADD[2]) < t17_t1_s01_mem0*ADD_mem[2]
	S += (t17_t1_s00*ADD[3]) < t17_t1_s01_mem0*ADD_mem[3]
	S += t17_t1_s01_mem0 <= t17_t1_s01

	t17_t1_s01_mem1 = S.Task('t17_t1_s01_mem1', length=1, delay_cost=1)
	t17_t1_s01_mem1 += alt(MUL_mem)
	S += (t17_t1_t1*MUL[0]) < t17_t1_s01_mem1*MUL_mem[0]
	S += t17_t1_s01_mem1 <= t17_t1_s01

	t100 = S.Task('t100', length=1, delay_cost=1)
	t100 += alt(ADD)

	t100_mem0 = S.Task('t100_mem0', length=1, delay_cost=1)
	t100_mem0 += INPUT_mem_r
	S += t100_mem0 <= t100

	t100_mem1 = S.Task('t100_mem1', length=1, delay_cost=1)
	t100_mem1 += alt(ADD_mem)
	S += (t000*ADD[0]) < t100_mem1*ADD_mem[0]
	S += (t000*ADD[1]) < t100_mem1*ADD_mem[1]
	S += (t000*ADD[2]) < t100_mem1*ADD_mem[2]
	S += (t000*ADD[3]) < t100_mem1*ADD_mem[3]
	S += t100_mem1 <= t100

	t110 = S.Task('t110', length=1, delay_cost=1)
	t110 += alt(ADD)

	t110_mem0 = S.Task('t110_mem0', length=1, delay_cost=1)
	t110_mem0 += INPUT_mem_r
	S += t110_mem0 <= t110

	t110_mem1 = S.Task('t110_mem1', length=1, delay_cost=1)
	t110_mem1 += alt(ADD_mem)
	S += (t010*ADD[0]) < t110_mem1*ADD_mem[0]
	S += (t010*ADD[1]) < t110_mem1*ADD_mem[1]
	S += (t010*ADD[2]) < t110_mem1*ADD_mem[2]
	S += (t010*ADD[3]) < t110_mem1*ADD_mem[3]
	S += t110_mem1 <= t110

	t300 = S.Task('t300', length=1, delay_cost=1)
	t300 += alt(ADD)

	t300_mem0 = S.Task('t300_mem0', length=1, delay_cost=1)
	t300_mem0 += INPUT_mem_r
	S += t300_mem0 <= t300

	t300_mem1 = S.Task('t300_mem1', length=1, delay_cost=1)
	t300_mem1 += alt(ADD_mem)
	S += (t200*ADD[0]) < t300_mem1*ADD_mem[0]
	S += (t200*ADD[1]) < t300_mem1*ADD_mem[1]
	S += (t200*ADD[2]) < t300_mem1*ADD_mem[2]
	S += (t200*ADD[3]) < t300_mem1*ADD_mem[3]
	S += t300_mem1 <= t300

	t310 = S.Task('t310', length=1, delay_cost=1)
	t310 += alt(ADD)

	t310_mem0 = S.Task('t310_mem0', length=1, delay_cost=1)
	t310_mem0 += INPUT_mem_r
	S += t310_mem0 <= t310

	t310_mem1 = S.Task('t310_mem1', length=1, delay_cost=1)
	t310_mem1 += alt(ADD_mem)
	S += (t210*ADD[0]) < t310_mem1*ADD_mem[0]
	S += (t210*ADD[1]) < t310_mem1*ADD_mem[1]
	S += (t210*ADD[2]) < t310_mem1*ADD_mem[2]
	S += (t210*ADD[3]) < t310_mem1*ADD_mem[3]
	S += t310_mem1 <= t310

	t4_a1__y1_3 = S.Task('t4_a1__y1_3', length=1, delay_cost=1)
	t4_a1__y1_3 += alt(ADD)

	t4_a1__y1_3_mem0 = S.Task('t4_a1__y1_3_mem0', length=1, delay_cost=1)
	t4_a1__y1_3_mem0 += alt(ADD_mem)
	S += (t4_a1__y1_2*ADD[0]) < t4_a1__y1_3_mem0*ADD_mem[0]
	S += (t4_a1__y1_2*ADD[1]) < t4_a1__y1_3_mem0*ADD_mem[1]
	S += (t4_a1__y1_2*ADD[2]) < t4_a1__y1_3_mem0*ADD_mem[2]
	S += (t4_a1__y1_2*ADD[3]) < t4_a1__y1_3_mem0*ADD_mem[3]
	S += t4_a1__y1_3_mem0 <= t4_a1__y1_3

	t4_t11 = S.Task('t4_t11', length=1, delay_cost=1)
	t4_t11 += alt(ADD)

	t4_t11_mem0 = S.Task('t4_t11_mem0', length=1, delay_cost=1)
	t4_t11_mem0 += alt(ADD_mem)
	S += (t101*ADD[0]) < t4_t11_mem0*ADD_mem[0]
	S += (t101*ADD[1]) < t4_t11_mem0*ADD_mem[1]
	S += (t101*ADD[2]) < t4_t11_mem0*ADD_mem[2]
	S += (t101*ADD[3]) < t4_t11_mem0*ADD_mem[3]
	S += t4_t11_mem0 <= t4_t11

	t4_t11_mem1 = S.Task('t4_t11_mem1', length=1, delay_cost=1)
	t4_t11_mem1 += alt(ADD_mem)
	S += (t111*ADD[0]) < t4_t11_mem1*ADD_mem[0]
	S += (t111*ADD[1]) < t4_t11_mem1*ADD_mem[1]
	S += (t111*ADD[2]) < t4_t11_mem1*ADD_mem[2]
	S += (t111*ADD[3]) < t4_t11_mem1*ADD_mem[3]
	S += t4_t11_mem1 <= t4_t11

	t4_t3_t1_in = S.Task('t4_t3_t1_in', length=1, delay_cost=1)
	t4_t3_t1_in += alt(MUL_in)
	t4_t3_t1 = S.Task('t4_t3_t1', length=7, delay_cost=1)
	t4_t3_t1 += alt(MUL)
	S += t4_t3_t1>=t4_t3_t1_in

	t4_t3_t1_mem0 = S.Task('t4_t3_t1_mem0', length=1, delay_cost=1)
	t4_t3_t1_mem0 += alt(ADD_mem)
	S += (t101*ADD[0]) < t4_t3_t1_mem0*ADD_mem[0]
	S += (t101*ADD[1]) < t4_t3_t1_mem0*ADD_mem[1]
	S += (t101*ADD[2]) < t4_t3_t1_mem0*ADD_mem[2]
	S += (t101*ADD[3]) < t4_t3_t1_mem0*ADD_mem[3]
	S += t4_t3_t1_mem0 <= t4_t3_t1

	t4_t3_t1_mem1 = S.Task('t4_t3_t1_mem1', length=1, delay_cost=1)
	t4_t3_t1_mem1 += alt(ADD_mem)
	S += (t111*ADD[0]) < t4_t3_t1_mem1*ADD_mem[0]
	S += (t111*ADD[1]) < t4_t3_t1_mem1*ADD_mem[1]
	S += (t111*ADD[2]) < t4_t3_t1_mem1*ADD_mem[2]
	S += (t111*ADD[3]) < t4_t3_t1_mem1*ADD_mem[3]
	S += t4_t3_t1_mem1 <= t4_t3_t1

	t5_a1__y1_3 = S.Task('t5_a1__y1_3', length=1, delay_cost=1)
	t5_a1__y1_3 += alt(ADD)

	t5_a1__y1_3_mem0 = S.Task('t5_a1__y1_3_mem0', length=1, delay_cost=1)
	t5_a1__y1_3_mem0 += alt(ADD_mem)
	S += (t5_a1__y1_2*ADD[0]) < t5_a1__y1_3_mem0*ADD_mem[0]
	S += (t5_a1__y1_2*ADD[1]) < t5_a1__y1_3_mem0*ADD_mem[1]
	S += (t5_a1__y1_2*ADD[2]) < t5_a1__y1_3_mem0*ADD_mem[2]
	S += (t5_a1__y1_2*ADD[3]) < t5_a1__y1_3_mem0*ADD_mem[3]
	S += t5_a1__y1_3_mem0 <= t5_a1__y1_3

	t5_t11 = S.Task('t5_t11', length=1, delay_cost=1)
	t5_t11 += alt(ADD)

	t5_t11_mem0 = S.Task('t5_t11_mem0', length=1, delay_cost=1)
	t5_t11_mem0 += alt(ADD_mem)
	S += (t301*ADD[0]) < t5_t11_mem0*ADD_mem[0]
	S += (t301*ADD[1]) < t5_t11_mem0*ADD_mem[1]
	S += (t301*ADD[2]) < t5_t11_mem0*ADD_mem[2]
	S += (t301*ADD[3]) < t5_t11_mem0*ADD_mem[3]
	S += t5_t11_mem0 <= t5_t11

	t5_t11_mem1 = S.Task('t5_t11_mem1', length=1, delay_cost=1)
	t5_t11_mem1 += alt(ADD_mem)
	S += (t311*ADD[0]) < t5_t11_mem1*ADD_mem[0]
	S += (t311*ADD[1]) < t5_t11_mem1*ADD_mem[1]
	S += (t311*ADD[2]) < t5_t11_mem1*ADD_mem[2]
	S += (t311*ADD[3]) < t5_t11_mem1*ADD_mem[3]
	S += t5_t11_mem1 <= t5_t11

	t5_t3_t1_in = S.Task('t5_t3_t1_in', length=1, delay_cost=1)
	t5_t3_t1_in += alt(MUL_in)
	t5_t3_t1 = S.Task('t5_t3_t1', length=7, delay_cost=1)
	t5_t3_t1 += alt(MUL)
	S += t5_t3_t1>=t5_t3_t1_in

	t5_t3_t1_mem0 = S.Task('t5_t3_t1_mem0', length=1, delay_cost=1)
	t5_t3_t1_mem0 += alt(ADD_mem)
	S += (t301*ADD[0]) < t5_t3_t1_mem0*ADD_mem[0]
	S += (t301*ADD[1]) < t5_t3_t1_mem0*ADD_mem[1]
	S += (t301*ADD[2]) < t5_t3_t1_mem0*ADD_mem[2]
	S += (t301*ADD[3]) < t5_t3_t1_mem0*ADD_mem[3]
	S += t5_t3_t1_mem0 <= t5_t3_t1

	t5_t3_t1_mem1 = S.Task('t5_t3_t1_mem1', length=1, delay_cost=1)
	t5_t3_t1_mem1 += alt(ADD_mem)
	S += (t311*ADD[0]) < t5_t3_t1_mem1*ADD_mem[0]
	S += (t311*ADD[1]) < t5_t3_t1_mem1*ADD_mem[1]
	S += (t311*ADD[2]) < t5_t3_t1_mem1*ADD_mem[2]
	S += (t311*ADD[3]) < t5_t3_t1_mem1*ADD_mem[3]
	S += t5_t3_t1_mem1 <= t5_t3_t1

	t6_t21 = S.Task('t6_t21', length=1, delay_cost=1)
	t6_t21 += alt(ADD)

	t6_t21_mem0 = S.Task('t6_t21_mem0', length=1, delay_cost=1)
	t6_t21_mem0 += alt(ADD_mem)
	S += (t301*ADD[0]) < t6_t21_mem0*ADD_mem[0]
	S += (t301*ADD[1]) < t6_t21_mem0*ADD_mem[1]
	S += (t301*ADD[2]) < t6_t21_mem0*ADD_mem[2]
	S += (t301*ADD[3]) < t6_t21_mem0*ADD_mem[3]
	S += t6_t21_mem0 <= t6_t21

	t6_t21_mem1 = S.Task('t6_t21_mem1', length=1, delay_cost=1)
	t6_t21_mem1 += alt(ADD_mem)
	S += (t311*ADD[0]) < t6_t21_mem1*ADD_mem[0]
	S += (t311*ADD[1]) < t6_t21_mem1*ADD_mem[1]
	S += (t311*ADD[2]) < t6_t21_mem1*ADD_mem[2]
	S += (t311*ADD[3]) < t6_t21_mem1*ADD_mem[3]
	S += t6_t21_mem1 <= t6_t21

	new_TX_t21 = S.Task('new_TX_t21', length=1, delay_cost=1)
	new_TX_t21 += alt(ADD)

	new_TX_t21_mem0 = S.Task('new_TX_t21_mem0', length=1, delay_cost=1)
	new_TX_t21_mem0 += alt(ADD_mem)
	S += (t301*ADD[0]) < new_TX_t21_mem0*ADD_mem[0]
	S += (t301*ADD[1]) < new_TX_t21_mem0*ADD_mem[1]
	S += (t301*ADD[2]) < new_TX_t21_mem0*ADD_mem[2]
	S += (t301*ADD[3]) < new_TX_t21_mem0*ADD_mem[3]
	S += new_TX_t21_mem0 <= new_TX_t21

	new_TX_t21_mem1 = S.Task('new_TX_t21_mem1', length=1, delay_cost=1)
	new_TX_t21_mem1 += alt(ADD_mem)
	S += (t311*ADD[0]) < new_TX_t21_mem1*ADD_mem[0]
	S += (t311*ADD[1]) < new_TX_t21_mem1*ADD_mem[1]
	S += (t311*ADD[2]) < new_TX_t21_mem1*ADD_mem[2]
	S += (t311*ADD[3]) < new_TX_t21_mem1*ADD_mem[3]
	S += new_TX_t21_mem1 <= new_TX_t21

	t13_t21 = S.Task('t13_t21', length=1, delay_cost=1)
	t13_t21 += alt(ADD)

	t13_t21_mem0 = S.Task('t13_t21_mem0', length=1, delay_cost=1)
	t13_t21_mem0 += alt(ADD_mem)
	S += (t101*ADD[0]) < t13_t21_mem0*ADD_mem[0]
	S += (t101*ADD[1]) < t13_t21_mem0*ADD_mem[1]
	S += (t101*ADD[2]) < t13_t21_mem0*ADD_mem[2]
	S += (t101*ADD[3]) < t13_t21_mem0*ADD_mem[3]
	S += t13_t21_mem0 <= t13_t21

	t13_t21_mem1 = S.Task('t13_t21_mem1', length=1, delay_cost=1)
	t13_t21_mem1 += alt(ADD_mem)
	S += (t111*ADD[0]) < t13_t21_mem1*ADD_mem[0]
	S += (t111*ADD[1]) < t13_t21_mem1*ADD_mem[1]
	S += (t111*ADD[2]) < t13_t21_mem1*ADD_mem[2]
	S += (t111*ADD[3]) < t13_t21_mem1*ADD_mem[3]
	S += t13_t21_mem1 <= t13_t21

	c0001_in = S.Task('c0001_in', length=1, delay_cost=1)
	c0001_in += alt(MUL_in)
	c0001 = S.Task('c0001', length=7, delay_cost=1)
	c0001 += alt(MUL)
	S += c0001>=c0001_in

	S += 0<c0001

	c0001_mem0 = S.Task('c0001_mem0', length=1, delay_cost=1)
	c0001_mem0 += alt(ADD_mem)
	S += (t301*ADD[0]) < c0001_mem0*ADD_mem[0]
	S += (t301*ADD[1]) < c0001_mem0*ADD_mem[1]
	S += (t301*ADD[2]) < c0001_mem0*ADD_mem[2]
	S += (t301*ADD[3]) < c0001_mem0*ADD_mem[3]
	S += c0001_mem0 <= c0001

	c0001_mem1 = S.Task('c0001_mem1', length=1, delay_cost=1)
	c0001_mem1 += INPUT_mem_r
	S += c0001_mem1 <= c0001

	c0001_w = S.Task('c0001_w', length=1, delay_cost=1)
	c0001_w += alt(INPUT_mem_w)
	S += c0001 <= c0001_w

	c1001_in = S.Task('c1001_in', length=1, delay_cost=1)
	c1001_in += alt(MUL_in)
	c1001 = S.Task('c1001', length=7, delay_cost=1)
	c1001 += alt(MUL)
	S += c1001>=c1001_in

	S += 0<c1001

	c1001_mem0 = S.Task('c1001_mem0', length=1, delay_cost=1)
	c1001_mem0 += alt(ADD_mem)
	S += (t101*ADD[0]) < c1001_mem0*ADD_mem[0]
	S += (t101*ADD[1]) < c1001_mem0*ADD_mem[1]
	S += (t101*ADD[2]) < c1001_mem0*ADD_mem[2]
	S += (t101*ADD[3]) < c1001_mem0*ADD_mem[3]
	S += c1001_mem0 <= c1001

	c1001_mem1 = S.Task('c1001_mem1', length=1, delay_cost=1)
	c1001_mem1 += INPUT_mem_r
	S += c1001_mem1 <= c1001

	c1001_w = S.Task('c1001_w', length=1, delay_cost=1)
	c1001_w += alt(INPUT_mem_w)
	S += c1001 <= c1001_w

	t16_t0_t1_in = S.Task('t16_t0_t1_in', length=1, delay_cost=1)
	t16_t0_t1_in += alt(MUL_in)
	t16_t0_t1 = S.Task('t16_t0_t1', length=7, delay_cost=1)
	t16_t0_t1 += alt(MUL)
	S += t16_t0_t1>=t16_t0_t1_in

	t16_t0_t1_mem0 = S.Task('t16_t0_t1_mem0', length=1, delay_cost=1)
	t16_t0_t1_mem0 += INPUT_mem_r
	S += t16_t0_t1_mem0 <= t16_t0_t1

	t16_t0_t1_mem1 = S.Task('t16_t0_t1_mem1', length=1, delay_cost=1)
	t16_t0_t1_mem1 += alt(ADD_mem)
	S += (t301*ADD[0]) < t16_t0_t1_mem1*ADD_mem[0]
	S += (t301*ADD[1]) < t16_t0_t1_mem1*ADD_mem[1]
	S += (t301*ADD[2]) < t16_t0_t1_mem1*ADD_mem[2]
	S += (t301*ADD[3]) < t16_t0_t1_mem1*ADD_mem[3]
	S += t16_t0_t1_mem1 <= t16_t0_t1

	t16_t1_s02 = S.Task('t16_t1_s02', length=1, delay_cost=1)
	t16_t1_s02 += alt(ADD)

	t16_t1_s02_mem0 = S.Task('t16_t1_s02_mem0', length=1, delay_cost=1)
	t16_t1_s02_mem0 += alt(ADD_mem)
	S += (t16_t1_s01*ADD[0]) < t16_t1_s02_mem0*ADD_mem[0]
	S += (t16_t1_s01*ADD[1]) < t16_t1_s02_mem0*ADD_mem[1]
	S += (t16_t1_s01*ADD[2]) < t16_t1_s02_mem0*ADD_mem[2]
	S += (t16_t1_s01*ADD[3]) < t16_t1_s02_mem0*ADD_mem[3]
	S += t16_t1_s02_mem0 <= t16_t1_s02

	t16_t31 = S.Task('t16_t31', length=1, delay_cost=1)
	t16_t31 += alt(ADD)

	t16_t31_mem0 = S.Task('t16_t31_mem0', length=1, delay_cost=1)
	t16_t31_mem0 += alt(ADD_mem)
	S += (t301*ADD[0]) < t16_t31_mem0*ADD_mem[0]
	S += (t301*ADD[1]) < t16_t31_mem0*ADD_mem[1]
	S += (t301*ADD[2]) < t16_t31_mem0*ADD_mem[2]
	S += (t301*ADD[3]) < t16_t31_mem0*ADD_mem[3]
	S += t16_t31_mem0 <= t16_t31

	t16_t31_mem1 = S.Task('t16_t31_mem1', length=1, delay_cost=1)
	t16_t31_mem1 += alt(ADD_mem)
	S += (t311*ADD[0]) < t16_t31_mem1*ADD_mem[0]
	S += (t311*ADD[1]) < t16_t31_mem1*ADD_mem[1]
	S += (t311*ADD[2]) < t16_t31_mem1*ADD_mem[2]
	S += (t311*ADD[3]) < t16_t31_mem1*ADD_mem[3]
	S += t16_t31_mem1 <= t16_t31

	t17_t0_t1_in = S.Task('t17_t0_t1_in', length=1, delay_cost=1)
	t17_t0_t1_in += alt(MUL_in)
	t17_t0_t1 = S.Task('t17_t0_t1', length=7, delay_cost=1)
	t17_t0_t1 += alt(MUL)
	S += t17_t0_t1>=t17_t0_t1_in

	t17_t0_t1_mem0 = S.Task('t17_t0_t1_mem0', length=1, delay_cost=1)
	t17_t0_t1_mem0 += INPUT_mem_r
	S += t17_t0_t1_mem0 <= t17_t0_t1

	t17_t0_t1_mem1 = S.Task('t17_t0_t1_mem1', length=1, delay_cost=1)
	t17_t0_t1_mem1 += alt(ADD_mem)
	S += (t101*ADD[0]) < t17_t0_t1_mem1*ADD_mem[0]
	S += (t101*ADD[1]) < t17_t0_t1_mem1*ADD_mem[1]
	S += (t101*ADD[2]) < t17_t0_t1_mem1*ADD_mem[2]
	S += (t101*ADD[3]) < t17_t0_t1_mem1*ADD_mem[3]
	S += t17_t0_t1_mem1 <= t17_t0_t1

	t17_t1_s02 = S.Task('t17_t1_s02', length=1, delay_cost=1)
	t17_t1_s02 += alt(ADD)

	t17_t1_s02_mem0 = S.Task('t17_t1_s02_mem0', length=1, delay_cost=1)
	t17_t1_s02_mem0 += alt(ADD_mem)
	S += (t17_t1_s01*ADD[0]) < t17_t1_s02_mem0*ADD_mem[0]
	S += (t17_t1_s01*ADD[1]) < t17_t1_s02_mem0*ADD_mem[1]
	S += (t17_t1_s01*ADD[2]) < t17_t1_s02_mem0*ADD_mem[2]
	S += (t17_t1_s01*ADD[3]) < t17_t1_s02_mem0*ADD_mem[3]
	S += t17_t1_s02_mem0 <= t17_t1_s02

	t17_t31 = S.Task('t17_t31', length=1, delay_cost=1)
	t17_t31 += alt(ADD)

	t17_t31_mem0 = S.Task('t17_t31_mem0', length=1, delay_cost=1)
	t17_t31_mem0 += alt(ADD_mem)
	S += (t101*ADD[0]) < t17_t31_mem0*ADD_mem[0]
	S += (t101*ADD[1]) < t17_t31_mem0*ADD_mem[1]
	S += (t101*ADD[2]) < t17_t31_mem0*ADD_mem[2]
	S += (t101*ADD[3]) < t17_t31_mem0*ADD_mem[3]
	S += t17_t31_mem0 <= t17_t31

	t17_t31_mem1 = S.Task('t17_t31_mem1', length=1, delay_cost=1)
	t17_t31_mem1 += alt(ADD_mem)
	S += (t111*ADD[0]) < t17_t31_mem1*ADD_mem[0]
	S += (t111*ADD[1]) < t17_t31_mem1*ADD_mem[1]
	S += (t111*ADD[2]) < t17_t31_mem1*ADD_mem[2]
	S += (t111*ADD[3]) < t17_t31_mem1*ADD_mem[3]
	S += t17_t31_mem1 <= t17_t31

	solvers.mip.solve(S,msg=1,kind='CPLEX',ratio_gap=1.01)

	solution = [['hoge']*len(S.solution()[1]) for i in range(len(S.solution()))]
	for i in range(len(S.solution())):
		for j in range(len(S.solution()[i])):
			solution[i][j]=str(S.solution()[i][j])
	print(solution)

	cycles = int(solution[-1][3])

	pic_file_name = "/mnt/rose/usr1/fukuda/pairing_automation_design2/bls24-315/scheduling/PADD_mul1_add4/PADD_3.png"
	if(S.solution() != []):
		plotters.matplotlib.plot(S,img_filename=pic_file_name, vertical_text=True, fig_size=(cycles*0.25+3, 5), show_task_labels=False)

	return solution
